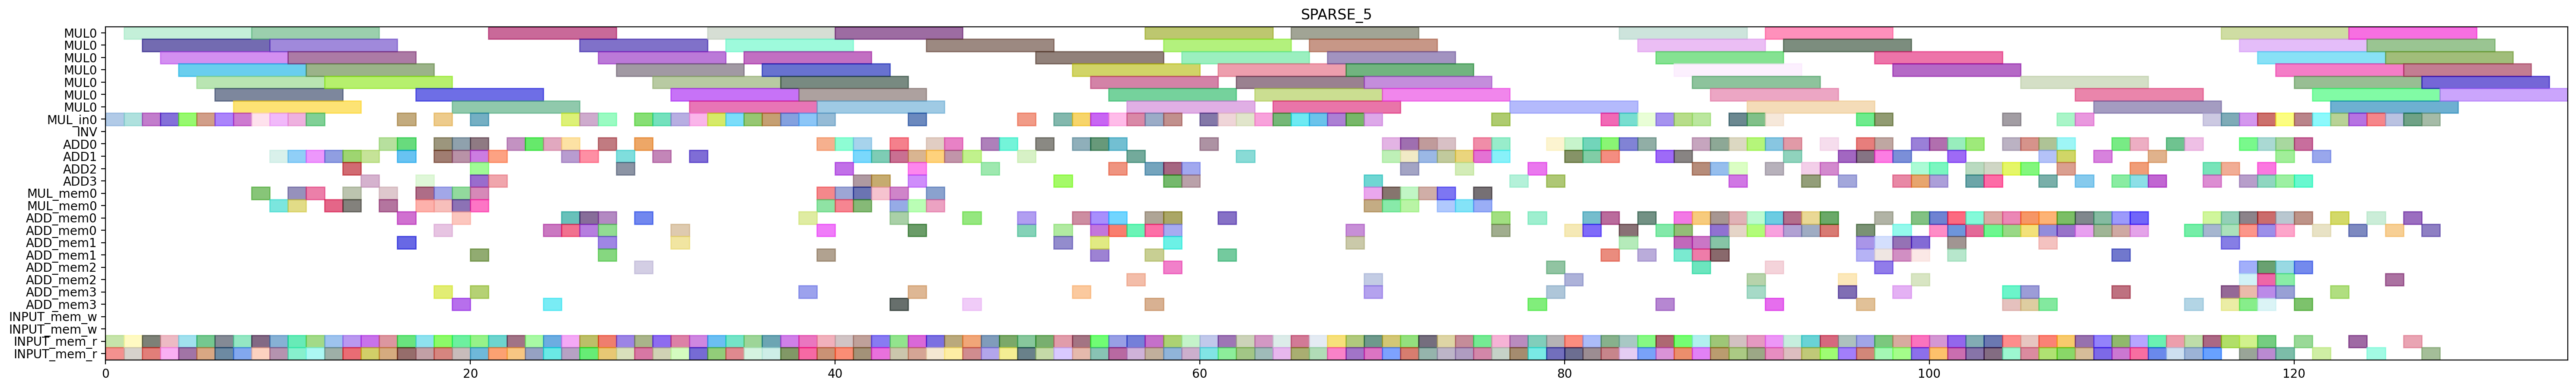

Recreate this plot in Python.
from pyschedule import Scenario, solvers, plotters, alt


def solve():
	horizon = 207
	S = Scenario("SPARSE_5", horizon=horizon)

	# resource
	MUL = S.Resources('MUL', num=1, size=7)
	MUL_in = S.Resources('MUL_in', num=1)
	INV = S.Resource('INV')
	ADD = S.Resources('ADD', num=4, periods=range(1, horizon))
	MUL_mem = S.Resources('MUL_mem', num=1, size=2)
	ADD_mem = S.Resources('ADD_mem', num=4, size=2)
	INPUT_mem_w = S.Resource('INPUT_mem_w', size=2)
	INPUT_mem_r = S.Resource('INPUT_mem_r', size=2)

	# result of previous scheduling
	t2_t1_t1_in = S.Task('t2_t1_t1_in', length=1, delay_cost=1)
	S += t2_t1_t1_in >= 0
	t2_t1_t1_in += MUL_in[0]

	t2_t1_t1_mem0 = S.Task('t2_t1_t1_mem0', length=1, delay_cost=1)
	S += t2_t1_t1_mem0 >= 0
	t2_t1_t1_mem0 += INPUT_mem_r

	t2_t1_t1_mem1 = S.Task('t2_t1_t1_mem1', length=1, delay_cost=1)
	S += t2_t1_t1_mem1 >= 0
	t2_t1_t1_mem1 += INPUT_mem_r

	t1_t0_t1_in = S.Task('t1_t0_t1_in', length=1, delay_cost=1)
	S += t1_t0_t1_in >= 1
	t1_t0_t1_in += MUL_in[0]

	t1_t0_t1_mem0 = S.Task('t1_t0_t1_mem0', length=1, delay_cost=1)
	S += t1_t0_t1_mem0 >= 1
	t1_t0_t1_mem0 += INPUT_mem_r

	t1_t0_t1_mem1 = S.Task('t1_t0_t1_mem1', length=1, delay_cost=1)
	S += t1_t0_t1_mem1 >= 1
	t1_t0_t1_mem1 += INPUT_mem_r

	t2_t1_t1 = S.Task('t2_t1_t1', length=7, delay_cost=1)
	S += t2_t1_t1 >= 1
	t2_t1_t1 += MUL[0]

	t1_t0_t0_in = S.Task('t1_t0_t0_in', length=1, delay_cost=1)
	S += t1_t0_t0_in >= 2
	t1_t0_t0_in += MUL_in[0]

	t1_t0_t0_mem0 = S.Task('t1_t0_t0_mem0', length=1, delay_cost=1)
	S += t1_t0_t0_mem0 >= 2
	t1_t0_t0_mem0 += INPUT_mem_r

	t1_t0_t0_mem1 = S.Task('t1_t0_t0_mem1', length=1, delay_cost=1)
	S += t1_t0_t0_mem1 >= 2
	t1_t0_t0_mem1 += INPUT_mem_r

	t1_t0_t1 = S.Task('t1_t0_t1', length=7, delay_cost=1)
	S += t1_t0_t1 >= 2
	t1_t0_t1 += MUL[0]

	t1_t0_t0 = S.Task('t1_t0_t0', length=7, delay_cost=1)
	S += t1_t0_t0 >= 3
	t1_t0_t0 += MUL[0]

	t2_t0_t1_in = S.Task('t2_t0_t1_in', length=1, delay_cost=1)
	S += t2_t0_t1_in >= 3
	t2_t0_t1_in += MUL_in[0]

	t2_t0_t1_mem0 = S.Task('t2_t0_t1_mem0', length=1, delay_cost=1)
	S += t2_t0_t1_mem0 >= 3
	t2_t0_t1_mem0 += INPUT_mem_r

	t2_t0_t1_mem1 = S.Task('t2_t0_t1_mem1', length=1, delay_cost=1)
	S += t2_t0_t1_mem1 >= 3
	t2_t0_t1_mem1 += INPUT_mem_r

	t1_t1_t1_in = S.Task('t1_t1_t1_in', length=1, delay_cost=1)
	S += t1_t1_t1_in >= 4
	t1_t1_t1_in += MUL_in[0]

	t1_t1_t1_mem0 = S.Task('t1_t1_t1_mem0', length=1, delay_cost=1)
	S += t1_t1_t1_mem0 >= 4
	t1_t1_t1_mem0 += INPUT_mem_r

	t1_t1_t1_mem1 = S.Task('t1_t1_t1_mem1', length=1, delay_cost=1)
	S += t1_t1_t1_mem1 >= 4
	t1_t1_t1_mem1 += INPUT_mem_r

	t2_t0_t1 = S.Task('t2_t0_t1', length=7, delay_cost=1)
	S += t2_t0_t1 >= 4
	t2_t0_t1 += MUL[0]

	t1_t1_t0_in = S.Task('t1_t1_t0_in', length=1, delay_cost=1)
	S += t1_t1_t0_in >= 5
	t1_t1_t0_in += MUL_in[0]

	t1_t1_t0_mem0 = S.Task('t1_t1_t0_mem0', length=1, delay_cost=1)
	S += t1_t1_t0_mem0 >= 5
	t1_t1_t0_mem0 += INPUT_mem_r

	t1_t1_t0_mem1 = S.Task('t1_t1_t0_mem1', length=1, delay_cost=1)
	S += t1_t1_t0_mem1 >= 5
	t1_t1_t0_mem1 += INPUT_mem_r

	t1_t1_t1 = S.Task('t1_t1_t1', length=7, delay_cost=1)
	S += t1_t1_t1 >= 5
	t1_t1_t1 += MUL[0]

	t0_t1_t0_in = S.Task('t0_t1_t0_in', length=1, delay_cost=1)
	S += t0_t1_t0_in >= 6
	t0_t1_t0_in += MUL_in[0]

	t0_t1_t0_mem0 = S.Task('t0_t1_t0_mem0', length=1, delay_cost=1)
	S += t0_t1_t0_mem0 >= 6
	t0_t1_t0_mem0 += INPUT_mem_r

	t0_t1_t0_mem1 = S.Task('t0_t1_t0_mem1', length=1, delay_cost=1)
	S += t0_t1_t0_mem1 >= 6
	t0_t1_t0_mem1 += INPUT_mem_r

	t1_t1_t0 = S.Task('t1_t1_t0', length=7, delay_cost=1)
	S += t1_t1_t0 >= 6
	t1_t1_t0 += MUL[0]

	t0_t1_t0 = S.Task('t0_t1_t0', length=7, delay_cost=1)
	S += t0_t1_t0 >= 7
	t0_t1_t0 += MUL[0]

	t2_t0_t0_in = S.Task('t2_t0_t0_in', length=1, delay_cost=1)
	S += t2_t0_t0_in >= 7
	t2_t0_t0_in += MUL_in[0]

	t2_t0_t0_mem0 = S.Task('t2_t0_t0_mem0', length=1, delay_cost=1)
	S += t2_t0_t0_mem0 >= 7
	t2_t0_t0_mem0 += INPUT_mem_r

	t2_t0_t0_mem1 = S.Task('t2_t0_t0_mem1', length=1, delay_cost=1)
	S += t2_t0_t0_mem1 >= 7
	t2_t0_t0_mem1 += INPUT_mem_r

	t0_t0_t0_in = S.Task('t0_t0_t0_in', length=1, delay_cost=1)
	S += t0_t0_t0_in >= 8
	t0_t0_t0_in += MUL_in[0]

	t0_t0_t0_mem0 = S.Task('t0_t0_t0_mem0', length=1, delay_cost=1)
	S += t0_t0_t0_mem0 >= 8
	t0_t0_t0_mem0 += INPUT_mem_r

	t0_t0_t0_mem1 = S.Task('t0_t0_t0_mem1', length=1, delay_cost=1)
	S += t0_t0_t0_mem1 >= 8
	t0_t0_t0_mem1 += INPUT_mem_r

	t2_t0_t0 = S.Task('t2_t0_t0', length=7, delay_cost=1)
	S += t2_t0_t0 >= 8
	t2_t0_t0 += MUL[0]

	t2_t1_s00_mem0 = S.Task('t2_t1_s00_mem0', length=1, delay_cost=1)
	S += t2_t1_s00_mem0 >= 8
	t2_t1_s00_mem0 += MUL_mem[0]

	t0_t0_t0 = S.Task('t0_t0_t0', length=7, delay_cost=1)
	S += t0_t0_t0 >= 9
	t0_t0_t0 += MUL[0]

	t1_t0_s00_mem0 = S.Task('t1_t0_s00_mem0', length=1, delay_cost=1)
	S += t1_t0_s00_mem0 >= 9
	t1_t0_s00_mem0 += MUL_mem[0]

	t2_t1_s00 = S.Task('t2_t1_s00', length=1, delay_cost=1)
	S += t2_t1_s00 >= 9
	t2_t1_s00 += ADD[1]

	t2_t1_t0_in = S.Task('t2_t1_t0_in', length=1, delay_cost=1)
	S += t2_t1_t0_in >= 9
	t2_t1_t0_in += MUL_in[0]

	t2_t1_t0_mem0 = S.Task('t2_t1_t0_mem0', length=1, delay_cost=1)
	S += t2_t1_t0_mem0 >= 9
	t2_t1_t0_mem0 += INPUT_mem_r

	t2_t1_t0_mem1 = S.Task('t2_t1_t0_mem1', length=1, delay_cost=1)
	S += t2_t1_t0_mem1 >= 9
	t2_t1_t0_mem1 += INPUT_mem_r

	t0_t1_t1_in = S.Task('t0_t1_t1_in', length=1, delay_cost=1)
	S += t0_t1_t1_in >= 10
	t0_t1_t1_in += MUL_in[0]

	t0_t1_t1_mem0 = S.Task('t0_t1_t1_mem0', length=1, delay_cost=1)
	S += t0_t1_t1_mem0 >= 10
	t0_t1_t1_mem0 += INPUT_mem_r

	t0_t1_t1_mem1 = S.Task('t0_t1_t1_mem1', length=1, delay_cost=1)
	S += t0_t1_t1_mem1 >= 10
	t0_t1_t1_mem1 += INPUT_mem_r

	t1_t0_s00 = S.Task('t1_t0_s00', length=1, delay_cost=1)
	S += t1_t0_s00 >= 10
	t1_t0_s00 += ADD[1]

	t1_t0_t5_mem0 = S.Task('t1_t0_t5_mem0', length=1, delay_cost=1)
	S += t1_t0_t5_mem0 >= 10
	t1_t0_t5_mem0 += MUL_mem[0]

	t1_t0_t5_mem1 = S.Task('t1_t0_t5_mem1', length=1, delay_cost=1)
	S += t1_t0_t5_mem1 >= 10
	t1_t0_t5_mem1 += MUL_mem[0]

	t2_t1_t0 = S.Task('t2_t1_t0', length=7, delay_cost=1)
	S += t2_t1_t0 >= 10
	t2_t1_t0 += MUL[0]

	t0_t0_t1_in = S.Task('t0_t0_t1_in', length=1, delay_cost=1)
	S += t0_t0_t1_in >= 11
	t0_t0_t1_in += MUL_in[0]

	t0_t0_t1_mem0 = S.Task('t0_t0_t1_mem0', length=1, delay_cost=1)
	S += t0_t0_t1_mem0 >= 11
	t0_t0_t1_mem0 += INPUT_mem_r

	t0_t0_t1_mem1 = S.Task('t0_t0_t1_mem1', length=1, delay_cost=1)
	S += t0_t0_t1_mem1 >= 11
	t0_t0_t1_mem1 += INPUT_mem_r

	t0_t1_t1 = S.Task('t0_t1_t1', length=7, delay_cost=1)
	S += t0_t1_t1 >= 11
	t0_t1_t1 += MUL[0]

	t1_t0_t5 = S.Task('t1_t0_t5', length=1, delay_cost=1)
	S += t1_t0_t5 >= 11
	t1_t0_t5 += ADD[1]

	t2_t0_s00_mem0 = S.Task('t2_t0_s00_mem0', length=1, delay_cost=1)
	S += t2_t0_s00_mem0 >= 11
	t2_t0_s00_mem0 += MUL_mem[0]

	t0_t0_t1 = S.Task('t0_t0_t1', length=7, delay_cost=1)
	S += t0_t0_t1 >= 12
	t0_t0_t1 += MUL[0]

	t0_t0_t2_mem0 = S.Task('t0_t0_t2_mem0', length=1, delay_cost=1)
	S += t0_t0_t2_mem0 >= 12
	t0_t0_t2_mem0 += INPUT_mem_r

	t0_t0_t2_mem1 = S.Task('t0_t0_t2_mem1', length=1, delay_cost=1)
	S += t0_t0_t2_mem1 >= 12
	t0_t0_t2_mem1 += INPUT_mem_r

	t1_t1_s00_mem0 = S.Task('t1_t1_s00_mem0', length=1, delay_cost=1)
	S += t1_t1_s00_mem0 >= 12
	t1_t1_s00_mem0 += MUL_mem[0]

	t2_t0_s00 = S.Task('t2_t0_s00', length=1, delay_cost=1)
	S += t2_t0_s00 >= 12
	t2_t0_s00 += ADD[1]

	t0_t0_t2 = S.Task('t0_t0_t2', length=1, delay_cost=1)
	S += t0_t0_t2 >= 13
	t0_t0_t2 += ADD[1]

	t1_t1_s00 = S.Task('t1_t1_s00', length=1, delay_cost=1)
	S += t1_t1_s00 >= 13
	t1_t1_s00 += ADD[2]

	t1_t1_t5_mem0 = S.Task('t1_t1_t5_mem0', length=1, delay_cost=1)
	S += t1_t1_t5_mem0 >= 13
	t1_t1_t5_mem0 += MUL_mem[0]

	t1_t1_t5_mem1 = S.Task('t1_t1_t5_mem1', length=1, delay_cost=1)
	S += t1_t1_t5_mem1 >= 13
	t1_t1_t5_mem1 += MUL_mem[0]

	t2_t0_t2_mem0 = S.Task('t2_t0_t2_mem0', length=1, delay_cost=1)
	S += t2_t0_t2_mem0 >= 13
	t2_t0_t2_mem0 += INPUT_mem_r

	t2_t0_t2_mem1 = S.Task('t2_t0_t2_mem1', length=1, delay_cost=1)
	S += t2_t0_t2_mem1 >= 13
	t2_t0_t2_mem1 += INPUT_mem_r

	t0_t0_t3_mem0 = S.Task('t0_t0_t3_mem0', length=1, delay_cost=1)
	S += t0_t0_t3_mem0 >= 14
	t0_t0_t3_mem0 += INPUT_mem_r

	t0_t0_t3_mem1 = S.Task('t0_t0_t3_mem1', length=1, delay_cost=1)
	S += t0_t0_t3_mem1 >= 14
	t0_t0_t3_mem1 += INPUT_mem_r

	t1_t1_t5 = S.Task('t1_t1_t5', length=1, delay_cost=1)
	S += t1_t1_t5 >= 14
	t1_t1_t5 += ADD[1]

	t2_t0_t2 = S.Task('t2_t0_t2', length=1, delay_cost=1)
	S += t2_t0_t2 >= 14
	t2_t0_t2 += ADD[3]

	t0_t0_t3 = S.Task('t0_t0_t3', length=1, delay_cost=1)
	S += t0_t0_t3 >= 15
	t0_t0_t3 += ADD[0]

	t1_t30_mem0 = S.Task('t1_t30_mem0', length=1, delay_cost=1)
	S += t1_t30_mem0 >= 15
	t1_t30_mem0 += INPUT_mem_r

	t1_t30_mem1 = S.Task('t1_t30_mem1', length=1, delay_cost=1)
	S += t1_t30_mem1 >= 15
	t1_t30_mem1 += INPUT_mem_r

	t2_t0_t5_mem0 = S.Task('t2_t0_t5_mem0', length=1, delay_cost=1)
	S += t2_t0_t5_mem0 >= 15
	t2_t0_t5_mem0 += MUL_mem[0]

	t2_t0_t5_mem1 = S.Task('t2_t0_t5_mem1', length=1, delay_cost=1)
	S += t2_t0_t5_mem1 >= 15
	t2_t0_t5_mem1 += MUL_mem[0]

	t0_t0_t4_in = S.Task('t0_t0_t4_in', length=1, delay_cost=1)
	S += t0_t0_t4_in >= 16
	t0_t0_t4_in += MUL_in[0]

	t0_t0_t4_mem0 = S.Task('t0_t0_t4_mem0', length=1, delay_cost=1)
	S += t0_t0_t4_mem0 >= 16
	t0_t0_t4_mem0 += ADD_mem[1]

	t0_t0_t4_mem1 = S.Task('t0_t0_t4_mem1', length=1, delay_cost=1)
	S += t0_t0_t4_mem1 >= 16
	t0_t0_t4_mem1 += ADD_mem[0]

	t1_t20_mem0 = S.Task('t1_t20_mem0', length=1, delay_cost=1)
	S += t1_t20_mem0 >= 16
	t1_t20_mem0 += INPUT_mem_r

	t1_t20_mem1 = S.Task('t1_t20_mem1', length=1, delay_cost=1)
	S += t1_t20_mem1 >= 16
	t1_t20_mem1 += INPUT_mem_r

	t1_t30 = S.Task('t1_t30', length=1, delay_cost=1)
	S += t1_t30 >= 16
	t1_t30 += ADD[0]

	t2_t0_t5 = S.Task('t2_t0_t5', length=1, delay_cost=1)
	S += t2_t0_t5 >= 16
	t2_t0_t5 += ADD[1]

	t0_t0_t4 = S.Task('t0_t0_t4', length=7, delay_cost=1)
	S += t0_t0_t4 >= 17
	t0_t0_t4 += MUL[0]

	t1_t20 = S.Task('t1_t20', length=1, delay_cost=1)
	S += t1_t20 >= 17
	t1_t20 += ADD[3]

	t1_t21_mem0 = S.Task('t1_t21_mem0', length=1, delay_cost=1)
	S += t1_t21_mem0 >= 17
	t1_t21_mem0 += INPUT_mem_r

	t1_t21_mem1 = S.Task('t1_t21_mem1', length=1, delay_cost=1)
	S += t1_t21_mem1 >= 17
	t1_t21_mem1 += INPUT_mem_r

	t2_t1_t5_mem0 = S.Task('t2_t1_t5_mem0', length=1, delay_cost=1)
	S += t2_t1_t5_mem0 >= 17
	t2_t1_t5_mem0 += MUL_mem[0]

	t2_t1_t5_mem1 = S.Task('t2_t1_t5_mem1', length=1, delay_cost=1)
	S += t2_t1_t5_mem1 >= 17
	t2_t1_t5_mem1 += MUL_mem[0]

	t0_t1_t5_mem0 = S.Task('t0_t1_t5_mem0', length=1, delay_cost=1)
	S += t0_t1_t5_mem0 >= 18
	t0_t1_t5_mem0 += MUL_mem[0]

	t0_t1_t5_mem1 = S.Task('t0_t1_t5_mem1', length=1, delay_cost=1)
	S += t0_t1_t5_mem1 >= 18
	t0_t1_t5_mem1 += MUL_mem[0]

	t1_t21 = S.Task('t1_t21', length=1, delay_cost=1)
	S += t1_t21 >= 18
	t1_t21 += ADD[0]

	t1_t4_t0_in = S.Task('t1_t4_t0_in', length=1, delay_cost=1)
	S += t1_t4_t0_in >= 18
	t1_t4_t0_in += MUL_in[0]

	t1_t4_t0_mem0 = S.Task('t1_t4_t0_mem0', length=1, delay_cost=1)
	S += t1_t4_t0_mem0 >= 18
	t1_t4_t0_mem0 += ADD_mem[3]

	t1_t4_t0_mem1 = S.Task('t1_t4_t0_mem1', length=1, delay_cost=1)
	S += t1_t4_t0_mem1 >= 18
	t1_t4_t0_mem1 += ADD_mem[0]

	t2_t0_t3_mem0 = S.Task('t2_t0_t3_mem0', length=1, delay_cost=1)
	S += t2_t0_t3_mem0 >= 18
	t2_t0_t3_mem0 += INPUT_mem_r

	t2_t0_t3_mem1 = S.Task('t2_t0_t3_mem1', length=1, delay_cost=1)
	S += t2_t0_t3_mem1 >= 18
	t2_t0_t3_mem1 += INPUT_mem_r

	t2_t1_t5 = S.Task('t2_t1_t5', length=1, delay_cost=1)
	S += t2_t1_t5 >= 18
	t2_t1_t5 += ADD[1]

	t0_t0_s00_mem0 = S.Task('t0_t0_s00_mem0', length=1, delay_cost=1)
	S += t0_t0_s00_mem0 >= 19
	t0_t0_s00_mem0 += MUL_mem[0]

	t0_t1_s00_mem0 = S.Task('t0_t1_s00_mem0', length=1, delay_cost=1)
	S += t0_t1_s00_mem0 >= 19
	t0_t1_s00_mem0 += MUL_mem[0]

	t0_t1_t5 = S.Task('t0_t1_t5', length=1, delay_cost=1)
	S += t0_t1_t5 >= 19
	t0_t1_t5 += ADD[0]

	t0_t21_mem0 = S.Task('t0_t21_mem0', length=1, delay_cost=1)
	S += t0_t21_mem0 >= 19
	t0_t21_mem0 += INPUT_mem_r

	t0_t21_mem1 = S.Task('t0_t21_mem1', length=1, delay_cost=1)
	S += t0_t21_mem1 >= 19
	t0_t21_mem1 += INPUT_mem_r

	t1_t4_t0 = S.Task('t1_t4_t0', length=7, delay_cost=1)
	S += t1_t4_t0 >= 19
	t1_t4_t0 += MUL[0]

	t1_t4_t2_mem0 = S.Task('t1_t4_t2_mem0', length=1, delay_cost=1)
	S += t1_t4_t2_mem0 >= 19
	t1_t4_t2_mem0 += ADD_mem[3]

	t1_t4_t2_mem1 = S.Task('t1_t4_t2_mem1', length=1, delay_cost=1)
	S += t1_t4_t2_mem1 >= 19
	t1_t4_t2_mem1 += ADD_mem[0]

	t2_t0_t3 = S.Task('t2_t0_t3', length=1, delay_cost=1)
	S += t2_t0_t3 >= 19
	t2_t0_t3 += ADD[1]

	t0_t0_s00 = S.Task('t0_t0_s00', length=1, delay_cost=1)
	S += t0_t0_s00 >= 20
	t0_t0_s00 += ADD[1]

	t0_t0_t5_mem0 = S.Task('t0_t0_t5_mem0', length=1, delay_cost=1)
	S += t0_t0_t5_mem0 >= 20
	t0_t0_t5_mem0 += MUL_mem[0]

	t0_t0_t5_mem1 = S.Task('t0_t0_t5_mem1', length=1, delay_cost=1)
	S += t0_t0_t5_mem1 >= 20
	t0_t0_t5_mem1 += MUL_mem[0]

	t0_t1_s00 = S.Task('t0_t1_s00', length=1, delay_cost=1)
	S += t0_t1_s00 >= 20
	t0_t1_s00 += ADD[0]

	t0_t21 = S.Task('t0_t21', length=1, delay_cost=1)
	S += t0_t21 >= 20
	t0_t21 += ADD[3]

	t1_t1_t3_mem0 = S.Task('t1_t1_t3_mem0', length=1, delay_cost=1)
	S += t1_t1_t3_mem0 >= 20
	t1_t1_t3_mem0 += INPUT_mem_r

	t1_t1_t3_mem1 = S.Task('t1_t1_t3_mem1', length=1, delay_cost=1)
	S += t1_t1_t3_mem1 >= 20
	t1_t1_t3_mem1 += INPUT_mem_r

	t1_t4_t2 = S.Task('t1_t4_t2', length=1, delay_cost=1)
	S += t1_t4_t2 >= 20
	t1_t4_t2 += ADD[2]

	t2_t0_t4_in = S.Task('t2_t0_t4_in', length=1, delay_cost=1)
	S += t2_t0_t4_in >= 20
	t2_t0_t4_in += MUL_in[0]

	t2_t0_t4_mem0 = S.Task('t2_t0_t4_mem0', length=1, delay_cost=1)
	S += t2_t0_t4_mem0 >= 20
	t2_t0_t4_mem0 += ADD_mem[3]

	t2_t0_t4_mem1 = S.Task('t2_t0_t4_mem1', length=1, delay_cost=1)
	S += t2_t0_t4_mem1 >= 20
	t2_t0_t4_mem1 += ADD_mem[1]

	t0_t0_t5 = S.Task('t0_t0_t5', length=1, delay_cost=1)
	S += t0_t0_t5 >= 21
	t0_t0_t5 += ADD[3]

	t0_t1_t2_mem0 = S.Task('t0_t1_t2_mem0', length=1, delay_cost=1)
	S += t0_t1_t2_mem0 >= 21
	t0_t1_t2_mem0 += INPUT_mem_r

	t0_t1_t2_mem1 = S.Task('t0_t1_t2_mem1', length=1, delay_cost=1)
	S += t0_t1_t2_mem1 >= 21
	t0_t1_t2_mem1 += INPUT_mem_r

	t1_t1_t3 = S.Task('t1_t1_t3', length=1, delay_cost=1)
	S += t1_t1_t3 >= 21
	t1_t1_t3 += ADD[1]

	t2_t0_t4 = S.Task('t2_t0_t4', length=7, delay_cost=1)
	S += t2_t0_t4 >= 21
	t2_t0_t4 += MUL[0]

	t0_t1_t2 = S.Task('t0_t1_t2', length=1, delay_cost=1)
	S += t0_t1_t2 >= 22
	t0_t1_t2 += ADD[0]

	t0_t20_mem0 = S.Task('t0_t20_mem0', length=1, delay_cost=1)
	S += t0_t20_mem0 >= 22
	t0_t20_mem0 += INPUT_mem_r

	t0_t20_mem1 = S.Task('t0_t20_mem1', length=1, delay_cost=1)
	S += t0_t20_mem1 >= 22
	t0_t20_mem1 += INPUT_mem_r

	t0_t20 = S.Task('t0_t20', length=1, delay_cost=1)
	S += t0_t20 >= 23
	t0_t20 += ADD[0]

	t1_t31_mem0 = S.Task('t1_t31_mem0', length=1, delay_cost=1)
	S += t1_t31_mem0 >= 23
	t1_t31_mem0 += INPUT_mem_r

	t1_t31_mem1 = S.Task('t1_t31_mem1', length=1, delay_cost=1)
	S += t1_t31_mem1 >= 23
	t1_t31_mem1 += INPUT_mem_r

	t0_t1_t3_mem0 = S.Task('t0_t1_t3_mem0', length=1, delay_cost=1)
	S += t0_t1_t3_mem0 >= 24
	t0_t1_t3_mem0 += INPUT_mem_r

	t0_t1_t3_mem1 = S.Task('t0_t1_t3_mem1', length=1, delay_cost=1)
	S += t0_t1_t3_mem1 >= 24
	t0_t1_t3_mem1 += INPUT_mem_r

	t0_t4_t2_mem0 = S.Task('t0_t4_t2_mem0', length=1, delay_cost=1)
	S += t0_t4_t2_mem0 >= 24
	t0_t4_t2_mem0 += ADD_mem[0]

	t0_t4_t2_mem1 = S.Task('t0_t4_t2_mem1', length=1, delay_cost=1)
	S += t0_t4_t2_mem1 >= 24
	t0_t4_t2_mem1 += ADD_mem[3]

	t1_t31 = S.Task('t1_t31', length=1, delay_cost=1)
	S += t1_t31 >= 24
	t1_t31 += ADD[0]

	t0_t1_t3 = S.Task('t0_t1_t3', length=1, delay_cost=1)
	S += t0_t1_t3 >= 25
	t0_t1_t3 += ADD[0]

	t0_t4_t2 = S.Task('t0_t4_t2', length=1, delay_cost=1)
	S += t0_t4_t2 >= 25
	t0_t4_t2 += ADD[1]

	t1_t1_t2_mem0 = S.Task('t1_t1_t2_mem0', length=1, delay_cost=1)
	S += t1_t1_t2_mem0 >= 25
	t1_t1_t2_mem0 += INPUT_mem_r

	t1_t1_t2_mem1 = S.Task('t1_t1_t2_mem1', length=1, delay_cost=1)
	S += t1_t1_t2_mem1 >= 25
	t1_t1_t2_mem1 += INPUT_mem_r

	t1_t4_t1_in = S.Task('t1_t4_t1_in', length=1, delay_cost=1)
	S += t1_t4_t1_in >= 25
	t1_t4_t1_in += MUL_in[0]

	t1_t4_t1_mem0 = S.Task('t1_t4_t1_mem0', length=1, delay_cost=1)
	S += t1_t4_t1_mem0 >= 25
	t1_t4_t1_mem0 += ADD_mem[0]

	t1_t4_t1_mem1 = S.Task('t1_t4_t1_mem1', length=1, delay_cost=1)
	S += t1_t4_t1_mem1 >= 25
	t1_t4_t1_mem1 += ADD_mem[0]

	t0_t1_t4_in = S.Task('t0_t1_t4_in', length=1, delay_cost=1)
	S += t0_t1_t4_in >= 26
	t0_t1_t4_in += MUL_in[0]

	t0_t1_t4_mem0 = S.Task('t0_t1_t4_mem0', length=1, delay_cost=1)
	S += t0_t1_t4_mem0 >= 26
	t0_t1_t4_mem0 += ADD_mem[0]

	t0_t1_t4_mem1 = S.Task('t0_t1_t4_mem1', length=1, delay_cost=1)
	S += t0_t1_t4_mem1 >= 26
	t0_t1_t4_mem1 += ADD_mem[0]

	t1_t0_t3_mem0 = S.Task('t1_t0_t3_mem0', length=1, delay_cost=1)
	S += t1_t0_t3_mem0 >= 26
	t1_t0_t3_mem0 += INPUT_mem_r

	t1_t0_t3_mem1 = S.Task('t1_t0_t3_mem1', length=1, delay_cost=1)
	S += t1_t0_t3_mem1 >= 26
	t1_t0_t3_mem1 += INPUT_mem_r

	t1_t1_t2 = S.Task('t1_t1_t2', length=1, delay_cost=1)
	S += t1_t1_t2 >= 26
	t1_t1_t2 += ADD[1]

	t1_t4_t1 = S.Task('t1_t4_t1', length=7, delay_cost=1)
	S += t1_t4_t1 >= 26
	t1_t4_t1 += MUL[0]

	t0_t1_t4 = S.Task('t0_t1_t4', length=7, delay_cost=1)
	S += t0_t1_t4 >= 27
	t0_t1_t4 += MUL[0]

	t1_t0_t2_mem0 = S.Task('t1_t0_t2_mem0', length=1, delay_cost=1)
	S += t1_t0_t2_mem0 >= 27
	t1_t0_t2_mem0 += INPUT_mem_r

	t1_t0_t2_mem1 = S.Task('t1_t0_t2_mem1', length=1, delay_cost=1)
	S += t1_t0_t2_mem1 >= 27
	t1_t0_t2_mem1 += INPUT_mem_r

	t1_t0_t3 = S.Task('t1_t0_t3', length=1, delay_cost=1)
	S += t1_t0_t3 >= 27
	t1_t0_t3 += ADD[0]

	t1_t1_t4_in = S.Task('t1_t1_t4_in', length=1, delay_cost=1)
	S += t1_t1_t4_in >= 27
	t1_t1_t4_in += MUL_in[0]

	t1_t1_t4_mem0 = S.Task('t1_t1_t4_mem0', length=1, delay_cost=1)
	S += t1_t1_t4_mem0 >= 27
	t1_t1_t4_mem0 += ADD_mem[1]

	t1_t1_t4_mem1 = S.Task('t1_t1_t4_mem1', length=1, delay_cost=1)
	S += t1_t1_t4_mem1 >= 27
	t1_t1_t4_mem1 += ADD_mem[1]

	t1_t4_t3_mem0 = S.Task('t1_t4_t3_mem0', length=1, delay_cost=1)
	S += t1_t4_t3_mem0 >= 27
	t1_t4_t3_mem0 += ADD_mem[0]

	t1_t4_t3_mem1 = S.Task('t1_t4_t3_mem1', length=1, delay_cost=1)
	S += t1_t4_t3_mem1 >= 27
	t1_t4_t3_mem1 += ADD_mem[0]

	t0_t31_mem0 = S.Task('t0_t31_mem0', length=1, delay_cost=1)
	S += t0_t31_mem0 >= 28
	t0_t31_mem0 += INPUT_mem_r

	t0_t31_mem1 = S.Task('t0_t31_mem1', length=1, delay_cost=1)
	S += t0_t31_mem1 >= 28
	t0_t31_mem1 += INPUT_mem_r

	t1_t0_t2 = S.Task('t1_t0_t2', length=1, delay_cost=1)
	S += t1_t0_t2 >= 28
	t1_t0_t2 += ADD[2]

	t1_t1_t4 = S.Task('t1_t1_t4', length=7, delay_cost=1)
	S += t1_t1_t4 >= 28
	t1_t1_t4 += MUL[0]

	t1_t4_t3 = S.Task('t1_t4_t3', length=1, delay_cost=1)
	S += t1_t4_t3 >= 28
	t1_t4_t3 += ADD[1]

	t0_t30_mem0 = S.Task('t0_t30_mem0', length=1, delay_cost=1)
	S += t0_t30_mem0 >= 29
	t0_t30_mem0 += INPUT_mem_r

	t0_t30_mem1 = S.Task('t0_t30_mem1', length=1, delay_cost=1)
	S += t0_t30_mem1 >= 29
	t0_t30_mem1 += INPUT_mem_r

	t0_t31 = S.Task('t0_t31', length=1, delay_cost=1)
	S += t0_t31 >= 29
	t0_t31 += ADD[0]

	t1_t0_t4_in = S.Task('t1_t0_t4_in', length=1, delay_cost=1)
	S += t1_t0_t4_in >= 29
	t1_t0_t4_in += MUL_in[0]

	t1_t0_t4_mem0 = S.Task('t1_t0_t4_mem0', length=1, delay_cost=1)
	S += t1_t0_t4_mem0 >= 29
	t1_t0_t4_mem0 += ADD_mem[2]

	t1_t0_t4_mem1 = S.Task('t1_t0_t4_mem1', length=1, delay_cost=1)
	S += t1_t0_t4_mem1 >= 29
	t1_t0_t4_mem1 += ADD_mem[0]

	t0_t30 = S.Task('t0_t30', length=1, delay_cost=1)
	S += t0_t30 >= 30
	t0_t30 += ADD[1]

	t1_t0_t4 = S.Task('t1_t0_t4', length=7, delay_cost=1)
	S += t1_t0_t4 >= 30
	t1_t0_t4 += MUL[0]

	t4_t1_t1_t0_in = S.Task('t4_t1_t1_t0_in', length=1, delay_cost=1)
	S += t4_t1_t1_t0_in >= 30
	t4_t1_t1_t0_in += MUL_in[0]

	t4_t1_t1_t0_mem0 = S.Task('t4_t1_t1_t0_mem0', length=1, delay_cost=1)
	S += t4_t1_t1_t0_mem0 >= 30
	t4_t1_t1_t0_mem0 += INPUT_mem_r

	t4_t1_t1_t0_mem1 = S.Task('t4_t1_t1_t0_mem1', length=1, delay_cost=1)
	S += t4_t1_t1_t0_mem1 >= 30
	t4_t1_t1_t0_mem1 += INPUT_mem_r

	t0_t4_t3_mem0 = S.Task('t0_t4_t3_mem0', length=1, delay_cost=1)
	S += t0_t4_t3_mem0 >= 31
	t0_t4_t3_mem0 += ADD_mem[1]

	t0_t4_t3_mem1 = S.Task('t0_t4_t3_mem1', length=1, delay_cost=1)
	S += t0_t4_t3_mem1 >= 31
	t0_t4_t3_mem1 += ADD_mem[0]

	t4_t1_t1_t0 = S.Task('t4_t1_t1_t0', length=7, delay_cost=1)
	S += t4_t1_t1_t0 >= 31
	t4_t1_t1_t0 += MUL[0]

	t4_t1_t1_t1_in = S.Task('t4_t1_t1_t1_in', length=1, delay_cost=1)
	S += t4_t1_t1_t1_in >= 31
	t4_t1_t1_t1_in += MUL_in[0]

	t4_t1_t1_t1_mem0 = S.Task('t4_t1_t1_t1_mem0', length=1, delay_cost=1)
	S += t4_t1_t1_t1_mem0 >= 31
	t4_t1_t1_t1_mem0 += INPUT_mem_r

	t4_t1_t1_t1_mem1 = S.Task('t4_t1_t1_t1_mem1', length=1, delay_cost=1)
	S += t4_t1_t1_t1_mem1 >= 31
	t4_t1_t1_t1_mem1 += INPUT_mem_r

	t0_t4_t3 = S.Task('t0_t4_t3', length=1, delay_cost=1)
	S += t0_t4_t3 >= 32
	t0_t4_t3 += ADD[1]

	t4_t0_t1_t1_in = S.Task('t4_t0_t1_t1_in', length=1, delay_cost=1)
	S += t4_t0_t1_t1_in >= 32
	t4_t0_t1_t1_in += MUL_in[0]

	t4_t0_t1_t1_mem0 = S.Task('t4_t0_t1_t1_mem0', length=1, delay_cost=1)
	S += t4_t0_t1_t1_mem0 >= 32
	t4_t0_t1_t1_mem0 += INPUT_mem_r

	t4_t0_t1_t1_mem1 = S.Task('t4_t0_t1_t1_mem1', length=1, delay_cost=1)
	S += t4_t0_t1_t1_mem1 >= 32
	t4_t0_t1_t1_mem1 += INPUT_mem_r

	t4_t1_t1_t1 = S.Task('t4_t1_t1_t1', length=7, delay_cost=1)
	S += t4_t1_t1_t1 >= 32
	t4_t1_t1_t1 += MUL[0]

	t4_t0_t1_t0_in = S.Task('t4_t0_t1_t0_in', length=1, delay_cost=1)
	S += t4_t0_t1_t0_in >= 33
	t4_t0_t1_t0_in += MUL_in[0]

	t4_t0_t1_t0_mem0 = S.Task('t4_t0_t1_t0_mem0', length=1, delay_cost=1)
	S += t4_t0_t1_t0_mem0 >= 33
	t4_t0_t1_t0_mem0 += INPUT_mem_r

	t4_t0_t1_t0_mem1 = S.Task('t4_t0_t1_t0_mem1', length=1, delay_cost=1)
	S += t4_t0_t1_t0_mem1 >= 33
	t4_t0_t1_t0_mem1 += INPUT_mem_r

	t4_t0_t1_t1 = S.Task('t4_t0_t1_t1', length=7, delay_cost=1)
	S += t4_t0_t1_t1 >= 33
	t4_t0_t1_t1 += MUL[0]

	t4_t0_t1_t0 = S.Task('t4_t0_t1_t0', length=7, delay_cost=1)
	S += t4_t0_t1_t0 >= 34
	t4_t0_t1_t0 += MUL[0]

	t4_t1_t0_t1_in = S.Task('t4_t1_t0_t1_in', length=1, delay_cost=1)
	S += t4_t1_t0_t1_in >= 34
	t4_t1_t0_t1_in += MUL_in[0]

	t4_t1_t0_t1_mem0 = S.Task('t4_t1_t0_t1_mem0', length=1, delay_cost=1)
	S += t4_t1_t0_t1_mem0 >= 34
	t4_t1_t0_t1_mem0 += INPUT_mem_r

	t4_t1_t0_t1_mem1 = S.Task('t4_t1_t0_t1_mem1', length=1, delay_cost=1)
	S += t4_t1_t0_t1_mem1 >= 34
	t4_t1_t0_t1_mem1 += INPUT_mem_r

	t4_t1_t0_t0_in = S.Task('t4_t1_t0_t0_in', length=1, delay_cost=1)
	S += t4_t1_t0_t0_in >= 35
	t4_t1_t0_t0_in += MUL_in[0]

	t4_t1_t0_t0_mem0 = S.Task('t4_t1_t0_t0_mem0', length=1, delay_cost=1)
	S += t4_t1_t0_t0_mem0 >= 35
	t4_t1_t0_t0_mem0 += INPUT_mem_r

	t4_t1_t0_t0_mem1 = S.Task('t4_t1_t0_t0_mem1', length=1, delay_cost=1)
	S += t4_t1_t0_t0_mem1 >= 35
	t4_t1_t0_t0_mem1 += INPUT_mem_r

	t4_t1_t0_t1 = S.Task('t4_t1_t0_t1', length=7, delay_cost=1)
	S += t4_t1_t0_t1 >= 35
	t4_t1_t0_t1 += MUL[0]

	t4_t0_t0_t1_in = S.Task('t4_t0_t0_t1_in', length=1, delay_cost=1)
	S += t4_t0_t0_t1_in >= 36
	t4_t0_t0_t1_in += MUL_in[0]

	t4_t0_t0_t1_mem0 = S.Task('t4_t0_t0_t1_mem0', length=1, delay_cost=1)
	S += t4_t0_t0_t1_mem0 >= 36
	t4_t0_t0_t1_mem0 += INPUT_mem_r

	t4_t0_t0_t1_mem1 = S.Task('t4_t0_t0_t1_mem1', length=1, delay_cost=1)
	S += t4_t0_t0_t1_mem1 >= 36
	t4_t0_t0_t1_mem1 += INPUT_mem_r

	t4_t1_t0_t0 = S.Task('t4_t1_t0_t0', length=7, delay_cost=1)
	S += t4_t1_t0_t0 >= 36
	t4_t1_t0_t0 += MUL[0]

	t4_t0_t0_t0_in = S.Task('t4_t0_t0_t0_in', length=1, delay_cost=1)
	S += t4_t0_t0_t0_in >= 37
	t4_t0_t0_t0_in += MUL_in[0]

	t4_t0_t0_t0_mem0 = S.Task('t4_t0_t0_t0_mem0', length=1, delay_cost=1)
	S += t4_t0_t0_t0_mem0 >= 37
	t4_t0_t0_t0_mem0 += INPUT_mem_r

	t4_t0_t0_t0_mem1 = S.Task('t4_t0_t0_t0_mem1', length=1, delay_cost=1)
	S += t4_t0_t0_t0_mem1 >= 37
	t4_t0_t0_t0_mem1 += INPUT_mem_r

	t4_t0_t0_t1 = S.Task('t4_t0_t0_t1', length=7, delay_cost=1)
	S += t4_t0_t0_t1 >= 37
	t4_t0_t0_t1 += MUL[0]

	t0_t4_t1_in = S.Task('t0_t4_t1_in', length=1, delay_cost=1)
	S += t0_t4_t1_in >= 38
	t0_t4_t1_in += MUL_in[0]

	t0_t4_t1_mem0 = S.Task('t0_t4_t1_mem0', length=1, delay_cost=1)
	S += t0_t4_t1_mem0 >= 38
	t0_t4_t1_mem0 += ADD_mem[3]

	t0_t4_t1_mem1 = S.Task('t0_t4_t1_mem1', length=1, delay_cost=1)
	S += t0_t4_t1_mem1 >= 38
	t0_t4_t1_mem1 += ADD_mem[0]

	t4_t0_t0_t0 = S.Task('t4_t0_t0_t0', length=7, delay_cost=1)
	S += t4_t0_t0_t0 >= 38
	t4_t0_t0_t0 += MUL[0]

	t4_t0_t31_mem0 = S.Task('t4_t0_t31_mem0', length=1, delay_cost=1)
	S += t4_t0_t31_mem0 >= 38
	t4_t0_t31_mem0 += INPUT_mem_r

	t4_t0_t31_mem1 = S.Task('t4_t0_t31_mem1', length=1, delay_cost=1)
	S += t4_t0_t31_mem1 >= 38
	t4_t0_t31_mem1 += INPUT_mem_r

	t0_t4_t0_in = S.Task('t0_t4_t0_in', length=1, delay_cost=1)
	S += t0_t4_t0_in >= 39
	t0_t4_t0_in += MUL_in[0]

	t0_t4_t0_mem0 = S.Task('t0_t4_t0_mem0', length=1, delay_cost=1)
	S += t0_t4_t0_mem0 >= 39
	t0_t4_t0_mem0 += ADD_mem[0]

	t0_t4_t0_mem1 = S.Task('t0_t4_t0_mem1', length=1, delay_cost=1)
	S += t0_t4_t0_mem1 >= 39
	t0_t4_t0_mem1 += ADD_mem[1]

	t0_t4_t1 = S.Task('t0_t4_t1', length=7, delay_cost=1)
	S += t0_t4_t1 >= 39
	t0_t4_t1 += MUL[0]

	t4_t0_t31 = S.Task('t4_t0_t31', length=1, delay_cost=1)
	S += t4_t0_t31 >= 39
	t4_t0_t31 += ADD[0]

	t4_t1_t0_t2_mem0 = S.Task('t4_t1_t0_t2_mem0', length=1, delay_cost=1)
	S += t4_t1_t0_t2_mem0 >= 39
	t4_t1_t0_t2_mem0 += INPUT_mem_r

	t4_t1_t0_t2_mem1 = S.Task('t4_t1_t0_t2_mem1', length=1, delay_cost=1)
	S += t4_t1_t0_t2_mem1 >= 39
	t4_t1_t0_t2_mem1 += INPUT_mem_r

	t4_t1_t1_t5_mem0 = S.Task('t4_t1_t1_t5_mem0', length=1, delay_cost=1)
	S += t4_t1_t1_t5_mem0 >= 39
	t4_t1_t1_t5_mem0 += MUL_mem[0]

	t4_t1_t1_t5_mem1 = S.Task('t4_t1_t1_t5_mem1', length=1, delay_cost=1)
	S += t4_t1_t1_t5_mem1 >= 39
	t4_t1_t1_t5_mem1 += MUL_mem[0]

	t0_t4_t0 = S.Task('t0_t4_t0', length=7, delay_cost=1)
	S += t0_t4_t0 >= 40
	t0_t4_t0 += MUL[0]

	t4_t0_t1_s00_mem0 = S.Task('t4_t0_t1_s00_mem0', length=1, delay_cost=1)
	S += t4_t0_t1_s00_mem0 >= 40
	t4_t0_t1_s00_mem0 += MUL_mem[0]

	t4_t1_t0_t2 = S.Task('t4_t1_t0_t2', length=1, delay_cost=1)
	S += t4_t1_t0_t2 >= 40
	t4_t1_t0_t2 += ADD[0]

	t4_t1_t1_s00_mem0 = S.Task('t4_t1_t1_s00_mem0', length=1, delay_cost=1)
	S += t4_t1_t1_s00_mem0 >= 40
	t4_t1_t1_s00_mem0 += MUL_mem[0]

	t4_t1_t1_t5 = S.Task('t4_t1_t1_t5', length=1, delay_cost=1)
	S += t4_t1_t1_t5 >= 40
	t4_t1_t1_t5 += ADD[2]

	t4_t1_t30_mem0 = S.Task('t4_t1_t30_mem0', length=1, delay_cost=1)
	S += t4_t1_t30_mem0 >= 40
	t4_t1_t30_mem0 += INPUT_mem_r

	t4_t1_t30_mem1 = S.Task('t4_t1_t30_mem1', length=1, delay_cost=1)
	S += t4_t1_t30_mem1 >= 40
	t4_t1_t30_mem1 += INPUT_mem_r

	t4_t0_t1_s00 = S.Task('t4_t0_t1_s00', length=1, delay_cost=1)
	S += t4_t0_t1_s00 >= 41
	t4_t0_t1_s00 += ADD[1]

	t4_t0_t1_t5_mem0 = S.Task('t4_t0_t1_t5_mem0', length=1, delay_cost=1)
	S += t4_t0_t1_t5_mem0 >= 41
	t4_t0_t1_t5_mem0 += MUL_mem[0]

	t4_t0_t1_t5_mem1 = S.Task('t4_t0_t1_t5_mem1', length=1, delay_cost=1)
	S += t4_t0_t1_t5_mem1 >= 41
	t4_t0_t1_t5_mem1 += MUL_mem[0]

	t4_t0_t30_mem0 = S.Task('t4_t0_t30_mem0', length=1, delay_cost=1)
	S += t4_t0_t30_mem0 >= 41
	t4_t0_t30_mem0 += INPUT_mem_r

	t4_t0_t30_mem1 = S.Task('t4_t0_t30_mem1', length=1, delay_cost=1)
	S += t4_t0_t30_mem1 >= 41
	t4_t0_t30_mem1 += INPUT_mem_r

	t4_t1_t1_s00 = S.Task('t4_t1_t1_s00', length=1, delay_cost=1)
	S += t4_t1_t1_s00 >= 41
	t4_t1_t1_s00 += ADD[0]

	t4_t1_t30 = S.Task('t4_t1_t30', length=1, delay_cost=1)
	S += t4_t1_t30 >= 41
	t4_t1_t30 += ADD[3]

	t4_t0_t1_t5 = S.Task('t4_t0_t1_t5', length=1, delay_cost=1)
	S += t4_t0_t1_t5 >= 42
	t4_t0_t1_t5 += ADD[1]

	t4_t0_t20_mem0 = S.Task('t4_t0_t20_mem0', length=1, delay_cost=1)
	S += t4_t0_t20_mem0 >= 42
	t4_t0_t20_mem0 += INPUT_mem_r

	t4_t0_t20_mem1 = S.Task('t4_t0_t20_mem1', length=1, delay_cost=1)
	S += t4_t0_t20_mem1 >= 42
	t4_t0_t20_mem1 += INPUT_mem_r

	t4_t0_t30 = S.Task('t4_t0_t30', length=1, delay_cost=1)
	S += t4_t0_t30 >= 42
	t4_t0_t30 += ADD[3]

	t4_t1_t0_s00_mem0 = S.Task('t4_t1_t0_s00_mem0', length=1, delay_cost=1)
	S += t4_t1_t0_s00_mem0 >= 42
	t4_t1_t0_s00_mem0 += MUL_mem[0]

	t2_t21_mem0 = S.Task('t2_t21_mem0', length=1, delay_cost=1)
	S += t2_t21_mem0 >= 43
	t2_t21_mem0 += INPUT_mem_r

	t2_t21_mem1 = S.Task('t2_t21_mem1', length=1, delay_cost=1)
	S += t2_t21_mem1 >= 43
	t2_t21_mem1 += INPUT_mem_r

	t4_t0_t20 = S.Task('t4_t0_t20', length=1, delay_cost=1)
	S += t4_t0_t20 >= 43
	t4_t0_t20 += ADD[0]

	t4_t0_t4_t3_mem0 = S.Task('t4_t0_t4_t3_mem0', length=1, delay_cost=1)
	S += t4_t0_t4_t3_mem0 >= 43
	t4_t0_t4_t3_mem0 += ADD_mem[3]

	t4_t0_t4_t3_mem1 = S.Task('t4_t0_t4_t3_mem1', length=1, delay_cost=1)
	S += t4_t0_t4_t3_mem1 >= 43
	t4_t0_t4_t3_mem1 += ADD_mem[0]

	t4_t1_t0_s00 = S.Task('t4_t1_t0_s00', length=1, delay_cost=1)
	S += t4_t1_t0_s00 >= 43
	t4_t1_t0_s00 += ADD[1]

	t4_t1_t0_t5_mem0 = S.Task('t4_t1_t0_t5_mem0', length=1, delay_cost=1)
	S += t4_t1_t0_t5_mem0 >= 43
	t4_t1_t0_t5_mem0 += MUL_mem[0]

	t4_t1_t0_t5_mem1 = S.Task('t4_t1_t0_t5_mem1', length=1, delay_cost=1)
	S += t4_t1_t0_t5_mem1 >= 43
	t4_t1_t0_t5_mem1 += MUL_mem[0]

	t2_t1_t3_mem0 = S.Task('t2_t1_t3_mem0', length=1, delay_cost=1)
	S += t2_t1_t3_mem0 >= 44
	t2_t1_t3_mem0 += INPUT_mem_r

	t2_t1_t3_mem1 = S.Task('t2_t1_t3_mem1', length=1, delay_cost=1)
	S += t2_t1_t3_mem1 >= 44
	t2_t1_t3_mem1 += INPUT_mem_r

	t2_t21 = S.Task('t2_t21', length=1, delay_cost=1)
	S += t2_t21 >= 44
	t2_t21 += ADD[1]

	t4_t0_t0_s00_mem0 = S.Task('t4_t0_t0_s00_mem0', length=1, delay_cost=1)
	S += t4_t0_t0_s00_mem0 >= 44
	t4_t0_t0_s00_mem0 += MUL_mem[0]

	t4_t0_t4_t0_in = S.Task('t4_t0_t4_t0_in', length=1, delay_cost=1)
	S += t4_t0_t4_t0_in >= 44
	t4_t0_t4_t0_in += MUL_in[0]

	t4_t0_t4_t0_mem0 = S.Task('t4_t0_t4_t0_mem0', length=1, delay_cost=1)
	S += t4_t0_t4_t0_mem0 >= 44
	t4_t0_t4_t0_mem0 += ADD_mem[0]

	t4_t0_t4_t0_mem1 = S.Task('t4_t0_t4_t0_mem1', length=1, delay_cost=1)
	S += t4_t0_t4_t0_mem1 >= 44
	t4_t0_t4_t0_mem1 += ADD_mem[3]

	t4_t0_t4_t3 = S.Task('t4_t0_t4_t3', length=1, delay_cost=1)
	S += t4_t0_t4_t3 >= 44
	t4_t0_t4_t3 += ADD[3]

	t4_t1_t0_t5 = S.Task('t4_t1_t0_t5', length=1, delay_cost=1)
	S += t4_t1_t0_t5 >= 44
	t4_t1_t0_t5 += ADD[2]

	t2_t1_t3 = S.Task('t2_t1_t3', length=1, delay_cost=1)
	S += t2_t1_t3 >= 45
	t2_t1_t3 += ADD[0]

	t4_t0_t0_s00 = S.Task('t4_t0_t0_s00', length=1, delay_cost=1)
	S += t4_t0_t0_s00 >= 45
	t4_t0_t0_s00 += ADD[1]

	t4_t0_t0_t5_mem0 = S.Task('t4_t0_t0_t5_mem0', length=1, delay_cost=1)
	S += t4_t0_t0_t5_mem0 >= 45
	t4_t0_t0_t5_mem0 += MUL_mem[0]

	t4_t0_t0_t5_mem1 = S.Task('t4_t0_t0_t5_mem1', length=1, delay_cost=1)
	S += t4_t0_t0_t5_mem1 >= 45
	t4_t0_t0_t5_mem1 += MUL_mem[0]

	t4_t0_t4_t0 = S.Task('t4_t0_t4_t0', length=7, delay_cost=1)
	S += t4_t0_t4_t0 >= 45
	t4_t0_t4_t0 += MUL[0]

	t4_t1_t31_mem0 = S.Task('t4_t1_t31_mem0', length=1, delay_cost=1)
	S += t4_t1_t31_mem0 >= 45
	t4_t1_t31_mem0 += INPUT_mem_r

	t4_t1_t31_mem1 = S.Task('t4_t1_t31_mem1', length=1, delay_cost=1)
	S += t4_t1_t31_mem1 >= 45
	t4_t1_t31_mem1 += INPUT_mem_r

	t2_t30_mem0 = S.Task('t2_t30_mem0', length=1, delay_cost=1)
	S += t2_t30_mem0 >= 46
	t2_t30_mem0 += INPUT_mem_r

	t2_t30_mem1 = S.Task('t2_t30_mem1', length=1, delay_cost=1)
	S += t2_t30_mem1 >= 46
	t2_t30_mem1 += INPUT_mem_r

	t4_t0_t0_t5 = S.Task('t4_t0_t0_t5', length=1, delay_cost=1)
	S += t4_t0_t0_t5 >= 46
	t4_t0_t0_t5 += ADD[1]

	t4_t1_t31 = S.Task('t4_t1_t31', length=1, delay_cost=1)
	S += t4_t1_t31 >= 46
	t4_t1_t31 += ADD[0]

	t2_t30 = S.Task('t2_t30', length=1, delay_cost=1)
	S += t2_t30 >= 47
	t2_t30 += ADD[1]

	t4_t0_t1_t3_mem0 = S.Task('t4_t0_t1_t3_mem0', length=1, delay_cost=1)
	S += t4_t0_t1_t3_mem0 >= 47
	t4_t0_t1_t3_mem0 += INPUT_mem_r

	t4_t0_t1_t3_mem1 = S.Task('t4_t0_t1_t3_mem1', length=1, delay_cost=1)
	S += t4_t0_t1_t3_mem1 >= 47
	t4_t0_t1_t3_mem1 += INPUT_mem_r

	t4_t1_t4_t3_mem0 = S.Task('t4_t1_t4_t3_mem0', length=1, delay_cost=1)
	S += t4_t1_t4_t3_mem0 >= 47
	t4_t1_t4_t3_mem0 += ADD_mem[3]

	t4_t1_t4_t3_mem1 = S.Task('t4_t1_t4_t3_mem1', length=1, delay_cost=1)
	S += t4_t1_t4_t3_mem1 >= 47
	t4_t1_t4_t3_mem1 += ADD_mem[0]

	t4_t0_t1_t3 = S.Task('t4_t0_t1_t3', length=1, delay_cost=1)
	S += t4_t0_t1_t3 >= 48
	t4_t0_t1_t3 += ADD[0]

	t4_t1_t21_mem0 = S.Task('t4_t1_t21_mem0', length=1, delay_cost=1)
	S += t4_t1_t21_mem0 >= 48
	t4_t1_t21_mem0 += INPUT_mem_r

	t4_t1_t21_mem1 = S.Task('t4_t1_t21_mem1', length=1, delay_cost=1)
	S += t4_t1_t21_mem1 >= 48
	t4_t1_t21_mem1 += INPUT_mem_r

	t4_t1_t4_t3 = S.Task('t4_t1_t4_t3', length=1, delay_cost=1)
	S += t4_t1_t4_t3 >= 48
	t4_t1_t4_t3 += ADD[2]

	t4_t1_t1_t2_mem0 = S.Task('t4_t1_t1_t2_mem0', length=1, delay_cost=1)
	S += t4_t1_t1_t2_mem0 >= 49
	t4_t1_t1_t2_mem0 += INPUT_mem_r

	t4_t1_t1_t2_mem1 = S.Task('t4_t1_t1_t2_mem1', length=1, delay_cost=1)
	S += t4_t1_t1_t2_mem1 >= 49
	t4_t1_t1_t2_mem1 += INPUT_mem_r

	t4_t1_t21 = S.Task('t4_t1_t21', length=1, delay_cost=1)
	S += t4_t1_t21 >= 49
	t4_t1_t21 += ADD[0]

	t4_t1_t1_t2 = S.Task('t4_t1_t1_t2', length=1, delay_cost=1)
	S += t4_t1_t1_t2 >= 50
	t4_t1_t1_t2 += ADD[1]

	t4_t1_t1_t3_mem0 = S.Task('t4_t1_t1_t3_mem0', length=1, delay_cost=1)
	S += t4_t1_t1_t3_mem0 >= 50
	t4_t1_t1_t3_mem0 += INPUT_mem_r

	t4_t1_t1_t3_mem1 = S.Task('t4_t1_t1_t3_mem1', length=1, delay_cost=1)
	S += t4_t1_t1_t3_mem1 >= 50
	t4_t1_t1_t3_mem1 += INPUT_mem_r

	t4_t1_t4_t1_in = S.Task('t4_t1_t4_t1_in', length=1, delay_cost=1)
	S += t4_t1_t4_t1_in >= 50
	t4_t1_t4_t1_in += MUL_in[0]

	t4_t1_t4_t1_mem0 = S.Task('t4_t1_t4_t1_mem0', length=1, delay_cost=1)
	S += t4_t1_t4_t1_mem0 >= 50
	t4_t1_t4_t1_mem0 += ADD_mem[0]

	t4_t1_t4_t1_mem1 = S.Task('t4_t1_t4_t1_mem1', length=1, delay_cost=1)
	S += t4_t1_t4_t1_mem1 >= 50
	t4_t1_t4_t1_mem1 += ADD_mem[0]

	t2_t1_t2_mem0 = S.Task('t2_t1_t2_mem0', length=1, delay_cost=1)
	S += t2_t1_t2_mem0 >= 51
	t2_t1_t2_mem0 += INPUT_mem_r

	t2_t1_t2_mem1 = S.Task('t2_t1_t2_mem1', length=1, delay_cost=1)
	S += t2_t1_t2_mem1 >= 51
	t2_t1_t2_mem1 += INPUT_mem_r

	t4_t1_t1_t3 = S.Task('t4_t1_t1_t3', length=1, delay_cost=1)
	S += t4_t1_t1_t3 >= 51
	t4_t1_t1_t3 += ADD[0]

	t4_t1_t4_t1 = S.Task('t4_t1_t4_t1', length=7, delay_cost=1)
	S += t4_t1_t4_t1 >= 51
	t4_t1_t4_t1 += MUL[0]

	t2_t1_t2 = S.Task('t2_t1_t2', length=1, delay_cost=1)
	S += t2_t1_t2 >= 52
	t2_t1_t2 += ADD[3]

	t2_t20_mem0 = S.Task('t2_t20_mem0', length=1, delay_cost=1)
	S += t2_t20_mem0 >= 52
	t2_t20_mem0 += INPUT_mem_r

	t2_t20_mem1 = S.Task('t2_t20_mem1', length=1, delay_cost=1)
	S += t2_t20_mem1 >= 52
	t2_t20_mem1 += INPUT_mem_r

	t4_t1_t1_t4_in = S.Task('t4_t1_t1_t4_in', length=1, delay_cost=1)
	S += t4_t1_t1_t4_in >= 52
	t4_t1_t1_t4_in += MUL_in[0]

	t4_t1_t1_t4_mem0 = S.Task('t4_t1_t1_t4_mem0', length=1, delay_cost=1)
	S += t4_t1_t1_t4_mem0 >= 52
	t4_t1_t1_t4_mem0 += ADD_mem[1]

	t4_t1_t1_t4_mem1 = S.Task('t4_t1_t1_t4_mem1', length=1, delay_cost=1)
	S += t4_t1_t1_t4_mem1 >= 52
	t4_t1_t1_t4_mem1 += ADD_mem[0]

	t2_t1_t4_in = S.Task('t2_t1_t4_in', length=1, delay_cost=1)
	S += t2_t1_t4_in >= 53
	t2_t1_t4_in += MUL_in[0]

	t2_t1_t4_mem0 = S.Task('t2_t1_t4_mem0', length=1, delay_cost=1)
	S += t2_t1_t4_mem0 >= 53
	t2_t1_t4_mem0 += ADD_mem[3]

	t2_t1_t4_mem1 = S.Task('t2_t1_t4_mem1', length=1, delay_cost=1)
	S += t2_t1_t4_mem1 >= 53
	t2_t1_t4_mem1 += ADD_mem[0]

	t2_t20 = S.Task('t2_t20', length=1, delay_cost=1)
	S += t2_t20 >= 53
	t2_t20 += ADD[0]

	t4_t0_t21_mem0 = S.Task('t4_t0_t21_mem0', length=1, delay_cost=1)
	S += t4_t0_t21_mem0 >= 53
	t4_t0_t21_mem0 += INPUT_mem_r

	t4_t0_t21_mem1 = S.Task('t4_t0_t21_mem1', length=1, delay_cost=1)
	S += t4_t0_t21_mem1 >= 53
	t4_t0_t21_mem1 += INPUT_mem_r

	t4_t1_t1_t4 = S.Task('t4_t1_t1_t4', length=7, delay_cost=1)
	S += t4_t1_t1_t4 >= 53
	t4_t1_t1_t4 += MUL[0]

	t2_t1_t4 = S.Task('t2_t1_t4', length=7, delay_cost=1)
	S += t2_t1_t4 >= 54
	t2_t1_t4 += MUL[0]

	t2_t4_t0_in = S.Task('t2_t4_t0_in', length=1, delay_cost=1)
	S += t2_t4_t0_in >= 54
	t2_t4_t0_in += MUL_in[0]

	t2_t4_t0_mem0 = S.Task('t2_t4_t0_mem0', length=1, delay_cost=1)
	S += t2_t4_t0_mem0 >= 54
	t2_t4_t0_mem0 += ADD_mem[0]

	t2_t4_t0_mem1 = S.Task('t2_t4_t0_mem1', length=1, delay_cost=1)
	S += t2_t4_t0_mem1 >= 54
	t2_t4_t0_mem1 += ADD_mem[1]

	t2_t4_t2_mem0 = S.Task('t2_t4_t2_mem0', length=1, delay_cost=1)
	S += t2_t4_t2_mem0 >= 54
	t2_t4_t2_mem0 += ADD_mem[0]

	t2_t4_t2_mem1 = S.Task('t2_t4_t2_mem1', length=1, delay_cost=1)
	S += t2_t4_t2_mem1 >= 54
	t2_t4_t2_mem1 += ADD_mem[1]

	t4_t0_t21 = S.Task('t4_t0_t21', length=1, delay_cost=1)
	S += t4_t0_t21 >= 54
	t4_t0_t21 += ADD[0]

	t4_t1_t0_t3_mem0 = S.Task('t4_t1_t0_t3_mem0', length=1, delay_cost=1)
	S += t4_t1_t0_t3_mem0 >= 54
	t4_t1_t0_t3_mem0 += INPUT_mem_r

	t4_t1_t0_t3_mem1 = S.Task('t4_t1_t0_t3_mem1', length=1, delay_cost=1)
	S += t4_t1_t0_t3_mem1 >= 54
	t4_t1_t0_t3_mem1 += INPUT_mem_r

	t2_t4_t0 = S.Task('t2_t4_t0', length=7, delay_cost=1)
	S += t2_t4_t0 >= 55
	t2_t4_t0 += MUL[0]

	t2_t4_t2 = S.Task('t2_t4_t2', length=1, delay_cost=1)
	S += t2_t4_t2 >= 55
	t2_t4_t2 += ADD[0]

	t4_t0_t4_t1_in = S.Task('t4_t0_t4_t1_in', length=1, delay_cost=1)
	S += t4_t0_t4_t1_in >= 55
	t4_t0_t4_t1_in += MUL_in[0]

	t4_t0_t4_t1_mem0 = S.Task('t4_t0_t4_t1_mem0', length=1, delay_cost=1)
	S += t4_t0_t4_t1_mem0 >= 55
	t4_t0_t4_t1_mem0 += ADD_mem[0]

	t4_t0_t4_t1_mem1 = S.Task('t4_t0_t4_t1_mem1', length=1, delay_cost=1)
	S += t4_t0_t4_t1_mem1 >= 55
	t4_t0_t4_t1_mem1 += ADD_mem[0]

	t4_t1_t0_t3 = S.Task('t4_t1_t0_t3', length=1, delay_cost=1)
	S += t4_t1_t0_t3 >= 55
	t4_t1_t0_t3 += ADD[2]

	t4_t1_t20_mem0 = S.Task('t4_t1_t20_mem0', length=1, delay_cost=1)
	S += t4_t1_t20_mem0 >= 55
	t4_t1_t20_mem0 += INPUT_mem_r

	t4_t1_t20_mem1 = S.Task('t4_t1_t20_mem1', length=1, delay_cost=1)
	S += t4_t1_t20_mem1 >= 55
	t4_t1_t20_mem1 += INPUT_mem_r

	t4_t0_t1_t2_mem0 = S.Task('t4_t0_t1_t2_mem0', length=1, delay_cost=1)
	S += t4_t0_t1_t2_mem0 >= 56
	t4_t0_t1_t2_mem0 += INPUT_mem_r

	t4_t0_t1_t2_mem1 = S.Task('t4_t0_t1_t2_mem1', length=1, delay_cost=1)
	S += t4_t0_t1_t2_mem1 >= 56
	t4_t0_t1_t2_mem1 += INPUT_mem_r

	t4_t0_t4_t1 = S.Task('t4_t0_t4_t1', length=7, delay_cost=1)
	S += t4_t0_t4_t1 >= 56
	t4_t0_t4_t1 += MUL[0]

	t4_t1_t0_t4_in = S.Task('t4_t1_t0_t4_in', length=1, delay_cost=1)
	S += t4_t1_t0_t4_in >= 56
	t4_t1_t0_t4_in += MUL_in[0]

	t4_t1_t0_t4_mem0 = S.Task('t4_t1_t0_t4_mem0', length=1, delay_cost=1)
	S += t4_t1_t0_t4_mem0 >= 56
	t4_t1_t0_t4_mem0 += ADD_mem[0]

	t4_t1_t0_t4_mem1 = S.Task('t4_t1_t0_t4_mem1', length=1, delay_cost=1)
	S += t4_t1_t0_t4_mem1 >= 56
	t4_t1_t0_t4_mem1 += ADD_mem[2]

	t4_t1_t20 = S.Task('t4_t1_t20', length=1, delay_cost=1)
	S += t4_t1_t20 >= 56
	t4_t1_t20 += ADD[1]

	t4_t0_t0_t3_mem0 = S.Task('t4_t0_t0_t3_mem0', length=1, delay_cost=1)
	S += t4_t0_t0_t3_mem0 >= 57
	t4_t0_t0_t3_mem0 += INPUT_mem_r

	t4_t0_t0_t3_mem1 = S.Task('t4_t0_t0_t3_mem1', length=1, delay_cost=1)
	S += t4_t0_t0_t3_mem1 >= 57
	t4_t0_t0_t3_mem1 += INPUT_mem_r

	t4_t0_t1_t2 = S.Task('t4_t0_t1_t2', length=1, delay_cost=1)
	S += t4_t0_t1_t2 >= 57
	t4_t0_t1_t2 += ADD[2]

	t4_t0_t4_t2_mem0 = S.Task('t4_t0_t4_t2_mem0', length=1, delay_cost=1)
	S += t4_t0_t4_t2_mem0 >= 57
	t4_t0_t4_t2_mem0 += ADD_mem[0]

	t4_t0_t4_t2_mem1 = S.Task('t4_t0_t4_t2_mem1', length=1, delay_cost=1)
	S += t4_t0_t4_t2_mem1 >= 57
	t4_t0_t4_t2_mem1 += ADD_mem[0]

	t4_t1_t0_t4 = S.Task('t4_t1_t0_t4', length=7, delay_cost=1)
	S += t4_t1_t0_t4 >= 57
	t4_t1_t0_t4 += MUL[0]

	t4_t1_t4_t0_in = S.Task('t4_t1_t4_t0_in', length=1, delay_cost=1)
	S += t4_t1_t4_t0_in >= 57
	t4_t1_t4_t0_in += MUL_in[0]

	t4_t1_t4_t0_mem0 = S.Task('t4_t1_t4_t0_mem0', length=1, delay_cost=1)
	S += t4_t1_t4_t0_mem0 >= 57
	t4_t1_t4_t0_mem0 += ADD_mem[1]

	t4_t1_t4_t0_mem1 = S.Task('t4_t1_t4_t0_mem1', length=1, delay_cost=1)
	S += t4_t1_t4_t0_mem1 >= 57
	t4_t1_t4_t0_mem1 += ADD_mem[3]

	t4_t0_t0_t2_mem0 = S.Task('t4_t0_t0_t2_mem0', length=1, delay_cost=1)
	S += t4_t0_t0_t2_mem0 >= 58
	t4_t0_t0_t2_mem0 += INPUT_mem_r

	t4_t0_t0_t2_mem1 = S.Task('t4_t0_t0_t2_mem1', length=1, delay_cost=1)
	S += t4_t0_t0_t2_mem1 >= 58
	t4_t0_t0_t2_mem1 += INPUT_mem_r

	t4_t0_t0_t3 = S.Task('t4_t0_t0_t3', length=1, delay_cost=1)
	S += t4_t0_t0_t3 >= 58
	t4_t0_t0_t3 += ADD[3]

	t4_t0_t1_t4_in = S.Task('t4_t0_t1_t4_in', length=1, delay_cost=1)
	S += t4_t0_t1_t4_in >= 58
	t4_t0_t1_t4_in += MUL_in[0]

	t4_t0_t1_t4_mem0 = S.Task('t4_t0_t1_t4_mem0', length=1, delay_cost=1)
	S += t4_t0_t1_t4_mem0 >= 58
	t4_t0_t1_t4_mem0 += ADD_mem[2]

	t4_t0_t1_t4_mem1 = S.Task('t4_t0_t1_t4_mem1', length=1, delay_cost=1)
	S += t4_t0_t1_t4_mem1 >= 58
	t4_t0_t1_t4_mem1 += ADD_mem[0]

	t4_t0_t4_t2 = S.Task('t4_t0_t4_t2', length=1, delay_cost=1)
	S += t4_t0_t4_t2 >= 58
	t4_t0_t4_t2 += ADD[2]

	t4_t1_t4_t0 = S.Task('t4_t1_t4_t0', length=7, delay_cost=1)
	S += t4_t1_t4_t0 >= 58
	t4_t1_t4_t0 += MUL[0]

	t4_t1_t4_t2_mem0 = S.Task('t4_t1_t4_t2_mem0', length=1, delay_cost=1)
	S += t4_t1_t4_t2_mem0 >= 58
	t4_t1_t4_t2_mem0 += ADD_mem[1]

	t4_t1_t4_t2_mem1 = S.Task('t4_t1_t4_t2_mem1', length=1, delay_cost=1)
	S += t4_t1_t4_t2_mem1 >= 58
	t4_t1_t4_t2_mem1 += ADD_mem[0]

	t2_t31_mem0 = S.Task('t2_t31_mem0', length=1, delay_cost=1)
	S += t2_t31_mem0 >= 59
	t2_t31_mem0 += INPUT_mem_r

	t2_t31_mem1 = S.Task('t2_t31_mem1', length=1, delay_cost=1)
	S += t2_t31_mem1 >= 59
	t2_t31_mem1 += INPUT_mem_r

	t4_t0_t0_t2 = S.Task('t4_t0_t0_t2', length=1, delay_cost=1)
	S += t4_t0_t0_t2 >= 59
	t4_t0_t0_t2 += ADD[2]

	t4_t0_t1_t4 = S.Task('t4_t0_t1_t4', length=7, delay_cost=1)
	S += t4_t0_t1_t4 >= 59
	t4_t0_t1_t4 += MUL[0]

	t4_t1_t4_t2 = S.Task('t4_t1_t4_t2', length=1, delay_cost=1)
	S += t4_t1_t4_t2 >= 59
	t4_t1_t4_t2 += ADD[3]

	t2_t31 = S.Task('t2_t31', length=1, delay_cost=1)
	S += t2_t31 >= 60
	t2_t31 += ADD[0]

	t4_t8_t1_t0_in = S.Task('t4_t8_t1_t0_in', length=1, delay_cost=1)
	S += t4_t8_t1_t0_in >= 60
	t4_t8_t1_t0_in += MUL_in[0]

	t4_t8_t1_t0_mem0 = S.Task('t4_t8_t1_t0_mem0', length=1, delay_cost=1)
	S += t4_t8_t1_t0_mem0 >= 60
	t4_t8_t1_t0_mem0 += INPUT_mem_r

	t4_t8_t1_t0_mem1 = S.Task('t4_t8_t1_t0_mem1', length=1, delay_cost=1)
	S += t4_t8_t1_t0_mem1 >= 60
	t4_t8_t1_t0_mem1 += INPUT_mem_r

	t2_t4_t3_mem0 = S.Task('t2_t4_t3_mem0', length=1, delay_cost=1)
	S += t2_t4_t3_mem0 >= 61
	t2_t4_t3_mem0 += ADD_mem[1]

	t2_t4_t3_mem1 = S.Task('t2_t4_t3_mem1', length=1, delay_cost=1)
	S += t2_t4_t3_mem1 >= 61
	t2_t4_t3_mem1 += ADD_mem[0]

	t4_t8_t1_t0 = S.Task('t4_t8_t1_t0', length=7, delay_cost=1)
	S += t4_t8_t1_t0 >= 61
	t4_t8_t1_t0 += MUL[0]

	t4_t8_t1_t1_in = S.Task('t4_t8_t1_t1_in', length=1, delay_cost=1)
	S += t4_t8_t1_t1_in >= 61
	t4_t8_t1_t1_in += MUL_in[0]

	t4_t8_t1_t1_mem0 = S.Task('t4_t8_t1_t1_mem0', length=1, delay_cost=1)
	S += t4_t8_t1_t1_mem0 >= 61
	t4_t8_t1_t1_mem0 += INPUT_mem_r

	t4_t8_t1_t1_mem1 = S.Task('t4_t8_t1_t1_mem1', length=1, delay_cost=1)
	S += t4_t8_t1_t1_mem1 >= 61
	t4_t8_t1_t1_mem1 += INPUT_mem_r

	t2_t4_t3 = S.Task('t2_t4_t3', length=1, delay_cost=1)
	S += t2_t4_t3 >= 62
	t2_t4_t3 += ADD[1]

	t4_t8_t0_t1_in = S.Task('t4_t8_t0_t1_in', length=1, delay_cost=1)
	S += t4_t8_t0_t1_in >= 62
	t4_t8_t0_t1_in += MUL_in[0]

	t4_t8_t0_t1_mem0 = S.Task('t4_t8_t0_t1_mem0', length=1, delay_cost=1)
	S += t4_t8_t0_t1_mem0 >= 62
	t4_t8_t0_t1_mem0 += INPUT_mem_r

	t4_t8_t0_t1_mem1 = S.Task('t4_t8_t0_t1_mem1', length=1, delay_cost=1)
	S += t4_t8_t0_t1_mem1 >= 62
	t4_t8_t0_t1_mem1 += INPUT_mem_r

	t4_t8_t1_t1 = S.Task('t4_t8_t1_t1', length=7, delay_cost=1)
	S += t4_t8_t1_t1 >= 62
	t4_t8_t1_t1 += MUL[0]

	t4_t8_t0_t0_in = S.Task('t4_t8_t0_t0_in', length=1, delay_cost=1)
	S += t4_t8_t0_t0_in >= 63
	t4_t8_t0_t0_in += MUL_in[0]

	t4_t8_t0_t0_mem0 = S.Task('t4_t8_t0_t0_mem0', length=1, delay_cost=1)
	S += t4_t8_t0_t0_mem0 >= 63
	t4_t8_t0_t0_mem0 += INPUT_mem_r

	t4_t8_t0_t0_mem1 = S.Task('t4_t8_t0_t0_mem1', length=1, delay_cost=1)
	S += t4_t8_t0_t0_mem1 >= 63
	t4_t8_t0_t0_mem1 += INPUT_mem_r

	t4_t8_t0_t1 = S.Task('t4_t8_t0_t1', length=7, delay_cost=1)
	S += t4_t8_t0_t1 >= 63
	t4_t8_t0_t1 += MUL[0]

	t4_t2_t1_t1_in = S.Task('t4_t2_t1_t1_in', length=1, delay_cost=1)
	S += t4_t2_t1_t1_in >= 64
	t4_t2_t1_t1_in += MUL_in[0]

	t4_t2_t1_t1_mem0 = S.Task('t4_t2_t1_t1_mem0', length=1, delay_cost=1)
	S += t4_t2_t1_t1_mem0 >= 64
	t4_t2_t1_t1_mem0 += INPUT_mem_r

	t4_t2_t1_t1_mem1 = S.Task('t4_t2_t1_t1_mem1', length=1, delay_cost=1)
	S += t4_t2_t1_t1_mem1 >= 64
	t4_t2_t1_t1_mem1 += INPUT_mem_r

	t4_t8_t0_t0 = S.Task('t4_t8_t0_t0', length=7, delay_cost=1)
	S += t4_t8_t0_t0 >= 64
	t4_t8_t0_t0 += MUL[0]

	t4_t2_t1_t0_in = S.Task('t4_t2_t1_t0_in', length=1, delay_cost=1)
	S += t4_t2_t1_t0_in >= 65
	t4_t2_t1_t0_in += MUL_in[0]

	t4_t2_t1_t0_mem0 = S.Task('t4_t2_t1_t0_mem0', length=1, delay_cost=1)
	S += t4_t2_t1_t0_mem0 >= 65
	t4_t2_t1_t0_mem0 += INPUT_mem_r

	t4_t2_t1_t0_mem1 = S.Task('t4_t2_t1_t0_mem1', length=1, delay_cost=1)
	S += t4_t2_t1_t0_mem1 >= 65
	t4_t2_t1_t0_mem1 += INPUT_mem_r

	t4_t2_t1_t1 = S.Task('t4_t2_t1_t1', length=7, delay_cost=1)
	S += t4_t2_t1_t1 >= 65
	t4_t2_t1_t1 += MUL[0]

	t4_t2_t0_t1_in = S.Task('t4_t2_t0_t1_in', length=1, delay_cost=1)
	S += t4_t2_t0_t1_in >= 66
	t4_t2_t0_t1_in += MUL_in[0]

	t4_t2_t0_t1_mem0 = S.Task('t4_t2_t0_t1_mem0', length=1, delay_cost=1)
	S += t4_t2_t0_t1_mem0 >= 66
	t4_t2_t0_t1_mem0 += INPUT_mem_r

	t4_t2_t0_t1_mem1 = S.Task('t4_t2_t0_t1_mem1', length=1, delay_cost=1)
	S += t4_t2_t0_t1_mem1 >= 66
	t4_t2_t0_t1_mem1 += INPUT_mem_r

	t4_t2_t1_t0 = S.Task('t4_t2_t1_t0', length=7, delay_cost=1)
	S += t4_t2_t1_t0 >= 66
	t4_t2_t1_t0 += MUL[0]

	t4_t2_t0_t0_in = S.Task('t4_t2_t0_t0_in', length=1, delay_cost=1)
	S += t4_t2_t0_t0_in >= 67
	t4_t2_t0_t0_in += MUL_in[0]

	t4_t2_t0_t0_mem0 = S.Task('t4_t2_t0_t0_mem0', length=1, delay_cost=1)
	S += t4_t2_t0_t0_mem0 >= 67
	t4_t2_t0_t0_mem0 += INPUT_mem_r

	t4_t2_t0_t0_mem1 = S.Task('t4_t2_t0_t0_mem1', length=1, delay_cost=1)
	S += t4_t2_t0_t0_mem1 >= 67
	t4_t2_t0_t0_mem1 += INPUT_mem_r

	t4_t2_t0_t1 = S.Task('t4_t2_t0_t1', length=7, delay_cost=1)
	S += t4_t2_t0_t1 >= 67
	t4_t2_t0_t1 += MUL[0]

	t2_t4_t1_in = S.Task('t2_t4_t1_in', length=1, delay_cost=1)
	S += t2_t4_t1_in >= 68
	t2_t4_t1_in += MUL_in[0]

	t2_t4_t1_mem0 = S.Task('t2_t4_t1_mem0', length=1, delay_cost=1)
	S += t2_t4_t1_mem0 >= 68
	t2_t4_t1_mem0 += ADD_mem[1]

	t2_t4_t1_mem1 = S.Task('t2_t4_t1_mem1', length=1, delay_cost=1)
	S += t2_t4_t1_mem1 >= 68
	t2_t4_t1_mem1 += ADD_mem[0]

	t4_t2_t0_t0 = S.Task('t4_t2_t0_t0', length=7, delay_cost=1)
	S += t4_t2_t0_t0 >= 68
	t4_t2_t0_t0 += MUL[0]

	t4_t2_t20_mem0 = S.Task('t4_t2_t20_mem0', length=1, delay_cost=1)
	S += t4_t2_t20_mem0 >= 68
	t4_t2_t20_mem0 += INPUT_mem_r

	t4_t2_t20_mem1 = S.Task('t4_t2_t20_mem1', length=1, delay_cost=1)
	S += t4_t2_t20_mem1 >= 68
	t4_t2_t20_mem1 += INPUT_mem_r

	t2_t4_t1 = S.Task('t2_t4_t1', length=7, delay_cost=1)
	S += t2_t4_t1 >= 69
	t2_t4_t1 += MUL[0]

	t4_t0_t0_t4_in = S.Task('t4_t0_t0_t4_in', length=1, delay_cost=1)
	S += t4_t0_t0_t4_in >= 69
	t4_t0_t0_t4_in += MUL_in[0]

	t4_t0_t0_t4_mem0 = S.Task('t4_t0_t0_t4_mem0', length=1, delay_cost=1)
	S += t4_t0_t0_t4_mem0 >= 69
	t4_t0_t0_t4_mem0 += ADD_mem[2]

	t4_t0_t0_t4_mem1 = S.Task('t4_t0_t0_t4_mem1', length=1, delay_cost=1)
	S += t4_t0_t0_t4_mem1 >= 69
	t4_t0_t0_t4_mem1 += ADD_mem[3]

	t4_t2_t1_t3_mem0 = S.Task('t4_t2_t1_t3_mem0', length=1, delay_cost=1)
	S += t4_t2_t1_t3_mem0 >= 69
	t4_t2_t1_t3_mem0 += INPUT_mem_r

	t4_t2_t1_t3_mem1 = S.Task('t4_t2_t1_t3_mem1', length=1, delay_cost=1)
	S += t4_t2_t1_t3_mem1 >= 69
	t4_t2_t1_t3_mem1 += INPUT_mem_r

	t4_t2_t20 = S.Task('t4_t2_t20', length=1, delay_cost=1)
	S += t4_t2_t20 >= 69
	t4_t2_t20 += ADD[3]

	t4_t0_t0_t4 = S.Task('t4_t0_t0_t4', length=7, delay_cost=1)
	S += t4_t0_t0_t4 >= 70
	t4_t0_t0_t4 += MUL[0]

	t4_t2_t0_t3_mem0 = S.Task('t4_t2_t0_t3_mem0', length=1, delay_cost=1)
	S += t4_t2_t0_t3_mem0 >= 70
	t4_t2_t0_t3_mem0 += INPUT_mem_r

	t4_t2_t0_t3_mem1 = S.Task('t4_t2_t0_t3_mem1', length=1, delay_cost=1)
	S += t4_t2_t0_t3_mem1 >= 70
	t4_t2_t0_t3_mem1 += INPUT_mem_r

	t4_t2_t1_t3 = S.Task('t4_t2_t1_t3', length=1, delay_cost=1)
	S += t4_t2_t1_t3 >= 70
	t4_t2_t1_t3 += ADD[0]

	t4_t2_t0_t3 = S.Task('t4_t2_t0_t3', length=1, delay_cost=1)
	S += t4_t2_t0_t3 >= 71
	t4_t2_t0_t3 += ADD[1]

	t4_t8_t21_mem0 = S.Task('t4_t8_t21_mem0', length=1, delay_cost=1)
	S += t4_t8_t21_mem0 >= 71
	t4_t8_t21_mem0 += INPUT_mem_r

	t4_t8_t21_mem1 = S.Task('t4_t8_t21_mem1', length=1, delay_cost=1)
	S += t4_t8_t21_mem1 >= 71
	t4_t8_t21_mem1 += INPUT_mem_r

	t4_t2_t1_s00_mem0 = S.Task('t4_t2_t1_s00_mem0', length=1, delay_cost=1)
	S += t4_t2_t1_s00_mem0 >= 72
	t4_t2_t1_s00_mem0 += MUL_mem[0]

	t4_t8_t1_t3_mem0 = S.Task('t4_t8_t1_t3_mem0', length=1, delay_cost=1)
	S += t4_t8_t1_t3_mem0 >= 72
	t4_t8_t1_t3_mem0 += INPUT_mem_r

	t4_t8_t1_t3_mem1 = S.Task('t4_t8_t1_t3_mem1', length=1, delay_cost=1)
	S += t4_t8_t1_t3_mem1 >= 72
	t4_t8_t1_t3_mem1 += INPUT_mem_r

	t4_t8_t21 = S.Task('t4_t8_t21', length=1, delay_cost=1)
	S += t4_t8_t21 >= 72
	t4_t8_t21 += ADD[0]

	t4_t2_t1_s00 = S.Task('t4_t2_t1_s00', length=1, delay_cost=1)
	S += t4_t2_t1_s00 >= 73
	t4_t2_t1_s00 += ADD[1]

	t4_t2_t1_t5_mem0 = S.Task('t4_t2_t1_t5_mem0', length=1, delay_cost=1)
	S += t4_t2_t1_t5_mem0 >= 73
	t4_t2_t1_t5_mem0 += MUL_mem[0]

	t4_t2_t1_t5_mem1 = S.Task('t4_t2_t1_t5_mem1', length=1, delay_cost=1)
	S += t4_t2_t1_t5_mem1 >= 73
	t4_t2_t1_t5_mem1 += MUL_mem[0]

	t4_t8_t0_t3_mem0 = S.Task('t4_t8_t0_t3_mem0', length=1, delay_cost=1)
	S += t4_t8_t0_t3_mem0 >= 73
	t4_t8_t0_t3_mem0 += INPUT_mem_r

	t4_t8_t0_t3_mem1 = S.Task('t4_t8_t0_t3_mem1', length=1, delay_cost=1)
	S += t4_t8_t0_t3_mem1 >= 73
	t4_t8_t0_t3_mem1 += INPUT_mem_r

	t4_t8_t1_t3 = S.Task('t4_t8_t1_t3', length=1, delay_cost=1)
	S += t4_t8_t1_t3 >= 73
	t4_t8_t1_t3 += ADD[0]

	t4_t2_t0_s00_mem0 = S.Task('t4_t2_t0_s00_mem0', length=1, delay_cost=1)
	S += t4_t2_t0_s00_mem0 >= 74
	t4_t2_t0_s00_mem0 += MUL_mem[0]

	t4_t2_t1_t5 = S.Task('t4_t2_t1_t5', length=1, delay_cost=1)
	S += t4_t2_t1_t5 >= 74
	t4_t2_t1_t5 += ADD[2]

	t4_t8_t0_t3 = S.Task('t4_t8_t0_t3', length=1, delay_cost=1)
	S += t4_t8_t0_t3 >= 74
	t4_t8_t0_t3 += ADD[1]

	t4_t8_t1_t2_mem0 = S.Task('t4_t8_t1_t2_mem0', length=1, delay_cost=1)
	S += t4_t8_t1_t2_mem0 >= 74
	t4_t8_t1_t2_mem0 += INPUT_mem_r

	t4_t8_t1_t2_mem1 = S.Task('t4_t8_t1_t2_mem1', length=1, delay_cost=1)
	S += t4_t8_t1_t2_mem1 >= 74
	t4_t8_t1_t2_mem1 += INPUT_mem_r

	t4_t2_t0_s00 = S.Task('t4_t2_t0_s00', length=1, delay_cost=1)
	S += t4_t2_t0_s00 >= 75
	t4_t2_t0_s00 += ADD[1]

	t4_t2_t0_t5_mem0 = S.Task('t4_t2_t0_t5_mem0', length=1, delay_cost=1)
	S += t4_t2_t0_t5_mem0 >= 75
	t4_t2_t0_t5_mem0 += MUL_mem[0]

	t4_t2_t0_t5_mem1 = S.Task('t4_t2_t0_t5_mem1', length=1, delay_cost=1)
	S += t4_t2_t0_t5_mem1 >= 75
	t4_t2_t0_t5_mem1 += MUL_mem[0]

	t4_t510_mem0 = S.Task('t4_t510_mem0', length=1, delay_cost=1)
	S += t4_t510_mem0 >= 75
	t4_t510_mem0 += INPUT_mem_r

	t4_t510_mem1 = S.Task('t4_t510_mem1', length=1, delay_cost=1)
	S += t4_t510_mem1 >= 75
	t4_t510_mem1 += INPUT_mem_r

	t4_t8_t1_t2 = S.Task('t4_t8_t1_t2', length=1, delay_cost=1)
	S += t4_t8_t1_t2 >= 75
	t4_t8_t1_t2 += ADD[0]

	t4_t2_t0_t5 = S.Task('t4_t2_t0_t5', length=1, delay_cost=1)
	S += t4_t2_t0_t5 >= 76
	t4_t2_t0_t5 += ADD[1]

	t4_t510 = S.Task('t4_t510', length=1, delay_cost=1)
	S += t4_t510 >= 76
	t4_t510 += ADD[0]

	t4_t511_mem0 = S.Task('t4_t511_mem0', length=1, delay_cost=1)
	S += t4_t511_mem0 >= 76
	t4_t511_mem0 += INPUT_mem_r

	t4_t511_mem1 = S.Task('t4_t511_mem1', length=1, delay_cost=1)
	S += t4_t511_mem1 >= 76
	t4_t511_mem1 += INPUT_mem_r

	t4_t501_mem0 = S.Task('t4_t501_mem0', length=1, delay_cost=1)
	S += t4_t501_mem0 >= 77
	t4_t501_mem0 += INPUT_mem_r

	t4_t501_mem1 = S.Task('t4_t501_mem1', length=1, delay_cost=1)
	S += t4_t501_mem1 >= 77
	t4_t501_mem1 += INPUT_mem_r

	t4_t511 = S.Task('t4_t511', length=1, delay_cost=1)
	S += t4_t511 >= 77
	t4_t511 += ADD[3]

	t4_t500_mem0 = S.Task('t4_t500_mem0', length=1, delay_cost=1)
	S += t4_t500_mem0 >= 78
	t4_t500_mem0 += INPUT_mem_r

	t4_t500_mem1 = S.Task('t4_t500_mem1', length=1, delay_cost=1)
	S += t4_t500_mem1 >= 78
	t4_t500_mem1 += INPUT_mem_r

	t4_t501 = S.Task('t4_t501', length=1, delay_cost=1)
	S += t4_t501 >= 78
	t4_t501 += ADD[2]

	t4_t6_t1_t3_mem0 = S.Task('t4_t6_t1_t3_mem0', length=1, delay_cost=1)
	S += t4_t6_t1_t3_mem0 >= 78
	t4_t6_t1_t3_mem0 += ADD_mem[0]

	t4_t6_t1_t3_mem1 = S.Task('t4_t6_t1_t3_mem1', length=1, delay_cost=1)
	S += t4_t6_t1_t3_mem1 >= 78
	t4_t6_t1_t3_mem1 += ADD_mem[3]

	t4_t500 = S.Task('t4_t500', length=1, delay_cost=1)
	S += t4_t500 >= 79
	t4_t500 += ADD[0]

	t4_t6_t1_t3 = S.Task('t4_t6_t1_t3', length=1, delay_cost=1)
	S += t4_t6_t1_t3 >= 79
	t4_t6_t1_t3 += ADD[3]

	t4_t8_t20_mem0 = S.Task('t4_t8_t20_mem0', length=1, delay_cost=1)
	S += t4_t8_t20_mem0 >= 79
	t4_t8_t20_mem0 += INPUT_mem_r

	t4_t8_t20_mem1 = S.Task('t4_t8_t20_mem1', length=1, delay_cost=1)
	S += t4_t8_t20_mem1 >= 79
	t4_t8_t20_mem1 += INPUT_mem_r

	t4_t2_t0_t2_mem0 = S.Task('t4_t2_t0_t2_mem0', length=1, delay_cost=1)
	S += t4_t2_t0_t2_mem0 >= 80
	t4_t2_t0_t2_mem0 += INPUT_mem_r

	t4_t2_t0_t2_mem1 = S.Task('t4_t2_t0_t2_mem1', length=1, delay_cost=1)
	S += t4_t2_t0_t2_mem1 >= 80
	t4_t2_t0_t2_mem1 += INPUT_mem_r

	t4_t6_t0_t3_mem0 = S.Task('t4_t6_t0_t3_mem0', length=1, delay_cost=1)
	S += t4_t6_t0_t3_mem0 >= 80
	t4_t6_t0_t3_mem0 += ADD_mem[0]

	t4_t6_t0_t3_mem1 = S.Task('t4_t6_t0_t3_mem1', length=1, delay_cost=1)
	S += t4_t6_t0_t3_mem1 >= 80
	t4_t6_t0_t3_mem1 += ADD_mem[2]

	t4_t8_t20 = S.Task('t4_t8_t20', length=1, delay_cost=1)
	S += t4_t8_t20 >= 80
	t4_t8_t20 += ADD[0]

	t4_t2_t0_t2 = S.Task('t4_t2_t0_t2', length=1, delay_cost=1)
	S += t4_t2_t0_t2 >= 81
	t4_t2_t0_t2 += ADD[0]

	t4_t2_t1_t2_mem0 = S.Task('t4_t2_t1_t2_mem0', length=1, delay_cost=1)
	S += t4_t2_t1_t2_mem0 >= 81
	t4_t2_t1_t2_mem0 += INPUT_mem_r

	t4_t2_t1_t2_mem1 = S.Task('t4_t2_t1_t2_mem1', length=1, delay_cost=1)
	S += t4_t2_t1_t2_mem1 >= 81
	t4_t2_t1_t2_mem1 += INPUT_mem_r

	t4_t6_t0_t3 = S.Task('t4_t6_t0_t3', length=1, delay_cost=1)
	S += t4_t6_t0_t3 >= 81
	t4_t6_t0_t3 += ADD[1]

	t4_t2_t0_t4_in = S.Task('t4_t2_t0_t4_in', length=1, delay_cost=1)
	S += t4_t2_t0_t4_in >= 82
	t4_t2_t0_t4_in += MUL_in[0]

	t4_t2_t0_t4_mem0 = S.Task('t4_t2_t0_t4_mem0', length=1, delay_cost=1)
	S += t4_t2_t0_t4_mem0 >= 82
	t4_t2_t0_t4_mem0 += ADD_mem[0]

	t4_t2_t0_t4_mem1 = S.Task('t4_t2_t0_t4_mem1', length=1, delay_cost=1)
	S += t4_t2_t0_t4_mem1 >= 82
	t4_t2_t0_t4_mem1 += ADD_mem[1]

	t4_t2_t1_t2 = S.Task('t4_t2_t1_t2', length=1, delay_cost=1)
	S += t4_t2_t1_t2 >= 82
	t4_t2_t1_t2 += ADD[1]

	t4_t8_t0_t2_mem0 = S.Task('t4_t8_t0_t2_mem0', length=1, delay_cost=1)
	S += t4_t8_t0_t2_mem0 >= 82
	t4_t8_t0_t2_mem0 += INPUT_mem_r

	t4_t8_t0_t2_mem1 = S.Task('t4_t8_t0_t2_mem1', length=1, delay_cost=1)
	S += t4_t8_t0_t2_mem1 >= 82
	t4_t8_t0_t2_mem1 += INPUT_mem_r

	t4_t2_t0_t4 = S.Task('t4_t2_t0_t4', length=7, delay_cost=1)
	S += t4_t2_t0_t4 >= 83
	t4_t2_t0_t4 += MUL[0]

	t4_t2_t1_t4_in = S.Task('t4_t2_t1_t4_in', length=1, delay_cost=1)
	S += t4_t2_t1_t4_in >= 83
	t4_t2_t1_t4_in += MUL_in[0]

	t4_t2_t1_t4_mem0 = S.Task('t4_t2_t1_t4_mem0', length=1, delay_cost=1)
	S += t4_t2_t1_t4_mem0 >= 83
	t4_t2_t1_t4_mem0 += ADD_mem[1]

	t4_t2_t1_t4_mem1 = S.Task('t4_t2_t1_t4_mem1', length=1, delay_cost=1)
	S += t4_t2_t1_t4_mem1 >= 83
	t4_t2_t1_t4_mem1 += ADD_mem[0]

	t4_t411_mem0 = S.Task('t4_t411_mem0', length=1, delay_cost=1)
	S += t4_t411_mem0 >= 83
	t4_t411_mem0 += INPUT_mem_r

	t4_t411_mem1 = S.Task('t4_t411_mem1', length=1, delay_cost=1)
	S += t4_t411_mem1 >= 83
	t4_t411_mem1 += INPUT_mem_r

	t4_t8_t0_t2 = S.Task('t4_t8_t0_t2', length=1, delay_cost=1)
	S += t4_t8_t0_t2 >= 83
	t4_t8_t0_t2 += ADD[0]

	t4_t2_t1_t4 = S.Task('t4_t2_t1_t4', length=7, delay_cost=1)
	S += t4_t2_t1_t4 >= 84
	t4_t2_t1_t4 += MUL[0]

	t4_t410_mem0 = S.Task('t4_t410_mem0', length=1, delay_cost=1)
	S += t4_t410_mem0 >= 84
	t4_t410_mem0 += INPUT_mem_r

	t4_t410_mem1 = S.Task('t4_t410_mem1', length=1, delay_cost=1)
	S += t4_t410_mem1 >= 84
	t4_t410_mem1 += INPUT_mem_r

	t4_t411 = S.Task('t4_t411', length=1, delay_cost=1)
	S += t4_t411 >= 84
	t4_t411 += ADD[0]

	t4_t401_mem0 = S.Task('t4_t401_mem0', length=1, delay_cost=1)
	S += t4_t401_mem0 >= 85
	t4_t401_mem0 += INPUT_mem_r

	t4_t401_mem1 = S.Task('t4_t401_mem1', length=1, delay_cost=1)
	S += t4_t401_mem1 >= 85
	t4_t401_mem1 += INPUT_mem_r

	t4_t410 = S.Task('t4_t410', length=1, delay_cost=1)
	S += t4_t410 >= 85
	t4_t410 += ADD[1]

	t4_t6_t1_t1_in = S.Task('t4_t6_t1_t1_in', length=1, delay_cost=1)
	S += t4_t6_t1_t1_in >= 85
	t4_t6_t1_t1_in += MUL_in[0]

	t4_t6_t1_t1_mem0 = S.Task('t4_t6_t1_t1_mem0', length=1, delay_cost=1)
	S += t4_t6_t1_t1_mem0 >= 85
	t4_t6_t1_t1_mem0 += ADD_mem[0]

	t4_t6_t1_t1_mem1 = S.Task('t4_t6_t1_t1_mem1', length=1, delay_cost=1)
	S += t4_t6_t1_t1_mem1 >= 85
	t4_t6_t1_t1_mem1 += ADD_mem[3]

	t4_t400_mem0 = S.Task('t4_t400_mem0', length=1, delay_cost=1)
	S += t4_t400_mem0 >= 86
	t4_t400_mem0 += INPUT_mem_r

	t4_t400_mem1 = S.Task('t4_t400_mem1', length=1, delay_cost=1)
	S += t4_t400_mem1 >= 86
	t4_t400_mem1 += INPUT_mem_r

	t4_t401 = S.Task('t4_t401', length=1, delay_cost=1)
	S += t4_t401 >= 86
	t4_t401 += ADD[1]

	t4_t6_t1_t0_in = S.Task('t4_t6_t1_t0_in', length=1, delay_cost=1)
	S += t4_t6_t1_t0_in >= 86
	t4_t6_t1_t0_in += MUL_in[0]

	t4_t6_t1_t0_mem0 = S.Task('t4_t6_t1_t0_mem0', length=1, delay_cost=1)
	S += t4_t6_t1_t0_mem0 >= 86
	t4_t6_t1_t0_mem0 += ADD_mem[1]

	t4_t6_t1_t0_mem1 = S.Task('t4_t6_t1_t0_mem1', length=1, delay_cost=1)
	S += t4_t6_t1_t0_mem1 >= 86
	t4_t6_t1_t0_mem1 += ADD_mem[0]

	t4_t6_t1_t1 = S.Task('t4_t6_t1_t1', length=7, delay_cost=1)
	S += t4_t6_t1_t1 >= 86
	t4_t6_t1_t1 += MUL[0]

	t4_t6_t1_t2_mem0 = S.Task('t4_t6_t1_t2_mem0', length=1, delay_cost=1)
	S += t4_t6_t1_t2_mem0 >= 86
	t4_t6_t1_t2_mem0 += ADD_mem[1]

	t4_t6_t1_t2_mem1 = S.Task('t4_t6_t1_t2_mem1', length=1, delay_cost=1)
	S += t4_t6_t1_t2_mem1 >= 86
	t4_t6_t1_t2_mem1 += ADD_mem[0]

	t4_t2_t31_mem0 = S.Task('t4_t2_t31_mem0', length=1, delay_cost=1)
	S += t4_t2_t31_mem0 >= 87
	t4_t2_t31_mem0 += INPUT_mem_r

	t4_t2_t31_mem1 = S.Task('t4_t2_t31_mem1', length=1, delay_cost=1)
	S += t4_t2_t31_mem1 >= 87
	t4_t2_t31_mem1 += INPUT_mem_r

	t4_t400 = S.Task('t4_t400', length=1, delay_cost=1)
	S += t4_t400 >= 87
	t4_t400 += ADD[0]

	t4_t6_t0_t1_in = S.Task('t4_t6_t0_t1_in', length=1, delay_cost=1)
	S += t4_t6_t0_t1_in >= 87
	t4_t6_t0_t1_in += MUL_in[0]

	t4_t6_t0_t1_mem0 = S.Task('t4_t6_t0_t1_mem0', length=1, delay_cost=1)
	S += t4_t6_t0_t1_mem0 >= 87
	t4_t6_t0_t1_mem0 += ADD_mem[1]

	t4_t6_t0_t1_mem1 = S.Task('t4_t6_t0_t1_mem1', length=1, delay_cost=1)
	S += t4_t6_t0_t1_mem1 >= 87
	t4_t6_t0_t1_mem1 += ADD_mem[2]

	t4_t6_t1_t0 = S.Task('t4_t6_t1_t0', length=7, delay_cost=1)
	S += t4_t6_t1_t0 >= 87
	t4_t6_t1_t0 += MUL[0]

	t4_t6_t1_t2 = S.Task('t4_t6_t1_t2', length=1, delay_cost=1)
	S += t4_t6_t1_t2 >= 87
	t4_t6_t1_t2 += ADD[2]

	t4_t6_t21_mem0 = S.Task('t4_t6_t21_mem0', length=1, delay_cost=1)
	S += t4_t6_t21_mem0 >= 87
	t4_t6_t21_mem0 += ADD_mem[1]

	t4_t6_t21_mem1 = S.Task('t4_t6_t21_mem1', length=1, delay_cost=1)
	S += t4_t6_t21_mem1 >= 87
	t4_t6_t21_mem1 += ADD_mem[0]

	t4_t2_t30_mem0 = S.Task('t4_t2_t30_mem0', length=1, delay_cost=1)
	S += t4_t2_t30_mem0 >= 88
	t4_t2_t30_mem0 += INPUT_mem_r

	t4_t2_t30_mem1 = S.Task('t4_t2_t30_mem1', length=1, delay_cost=1)
	S += t4_t2_t30_mem1 >= 88
	t4_t2_t30_mem1 += INPUT_mem_r

	t4_t2_t31 = S.Task('t4_t2_t31', length=1, delay_cost=1)
	S += t4_t2_t31 >= 88
	t4_t2_t31 += ADD[2]

	t4_t6_t0_t1 = S.Task('t4_t6_t0_t1', length=7, delay_cost=1)
	S += t4_t6_t0_t1 >= 88
	t4_t6_t0_t1 += MUL[0]

	t4_t6_t0_t2_mem0 = S.Task('t4_t6_t0_t2_mem0', length=1, delay_cost=1)
	S += t4_t6_t0_t2_mem0 >= 88
	t4_t6_t0_t2_mem0 += ADD_mem[0]

	t4_t6_t0_t2_mem1 = S.Task('t4_t6_t0_t2_mem1', length=1, delay_cost=1)
	S += t4_t6_t0_t2_mem1 >= 88
	t4_t6_t0_t2_mem1 += ADD_mem[1]

	t4_t6_t20_mem0 = S.Task('t4_t6_t20_mem0', length=1, delay_cost=1)
	S += t4_t6_t20_mem0 >= 88
	t4_t6_t20_mem0 += ADD_mem[0]

	t4_t6_t20_mem1 = S.Task('t4_t6_t20_mem1', length=1, delay_cost=1)
	S += t4_t6_t20_mem1 >= 88
	t4_t6_t20_mem1 += ADD_mem[1]

	t4_t6_t21 = S.Task('t4_t6_t21', length=1, delay_cost=1)
	S += t4_t6_t21 >= 88
	t4_t6_t21 += ADD[0]

	t4_t2_t21_mem0 = S.Task('t4_t2_t21_mem0', length=1, delay_cost=1)
	S += t4_t2_t21_mem0 >= 89
	t4_t2_t21_mem0 += INPUT_mem_r

	t4_t2_t21_mem1 = S.Task('t4_t2_t21_mem1', length=1, delay_cost=1)
	S += t4_t2_t21_mem1 >= 89
	t4_t2_t21_mem1 += INPUT_mem_r

	t4_t2_t30 = S.Task('t4_t2_t30', length=1, delay_cost=1)
	S += t4_t2_t30 >= 89
	t4_t2_t30 += ADD[0]

	t4_t6_t0_t0_in = S.Task('t4_t6_t0_t0_in', length=1, delay_cost=1)
	S += t4_t6_t0_t0_in >= 89
	t4_t6_t0_t0_in += MUL_in[0]

	t4_t6_t0_t0_mem0 = S.Task('t4_t6_t0_t0_mem0', length=1, delay_cost=1)
	S += t4_t6_t0_t0_mem0 >= 89
	t4_t6_t0_t0_mem0 += ADD_mem[0]

	t4_t6_t0_t0_mem1 = S.Task('t4_t6_t0_t0_mem1', length=1, delay_cost=1)
	S += t4_t6_t0_t0_mem1 >= 89
	t4_t6_t0_t0_mem1 += ADD_mem[0]

	t4_t6_t0_t2 = S.Task('t4_t6_t0_t2', length=1, delay_cost=1)
	S += t4_t6_t0_t2 >= 89
	t4_t6_t0_t2 += ADD[2]

	t4_t6_t20 = S.Task('t4_t6_t20', length=1, delay_cost=1)
	S += t4_t6_t20 >= 89
	t4_t6_t20 += ADD[3]

	t4_t2_t21 = S.Task('t4_t2_t21', length=1, delay_cost=1)
	S += t4_t2_t21 >= 90
	t4_t2_t21 += ADD[0]

	t4_t2_t4_t0_in = S.Task('t4_t2_t4_t0_in', length=1, delay_cost=1)
	S += t4_t2_t4_t0_in >= 90
	t4_t2_t4_t0_in += MUL_in[0]

	t4_t2_t4_t0_mem0 = S.Task('t4_t2_t4_t0_mem0', length=1, delay_cost=1)
	S += t4_t2_t4_t0_mem0 >= 90
	t4_t2_t4_t0_mem0 += ADD_mem[3]

	t4_t2_t4_t0_mem1 = S.Task('t4_t2_t4_t0_mem1', length=1, delay_cost=1)
	S += t4_t2_t4_t0_mem1 >= 90
	t4_t2_t4_t0_mem1 += ADD_mem[0]

	t4_t2_t4_t3_mem0 = S.Task('t4_t2_t4_t3_mem0', length=1, delay_cost=1)
	S += t4_t2_t4_t3_mem0 >= 90
	t4_t2_t4_t3_mem0 += ADD_mem[0]

	t4_t2_t4_t3_mem1 = S.Task('t4_t2_t4_t3_mem1', length=1, delay_cost=1)
	S += t4_t2_t4_t3_mem1 >= 90
	t4_t2_t4_t3_mem1 += ADD_mem[2]

	t4_t6_t0_t0 = S.Task('t4_t6_t0_t0', length=7, delay_cost=1)
	S += t4_t6_t0_t0 >= 90
	t4_t6_t0_t0 += MUL[0]

	t710_mem0 = S.Task('t710_mem0', length=1, delay_cost=1)
	S += t710_mem0 >= 90
	t710_mem0 += INPUT_mem_r

	t710_mem1 = S.Task('t710_mem1', length=1, delay_cost=1)
	S += t710_mem1 >= 90
	t710_mem1 += INPUT_mem_r

	t4_t2_t4_t0 = S.Task('t4_t2_t4_t0', length=7, delay_cost=1)
	S += t4_t2_t4_t0 >= 91
	t4_t2_t4_t0 += MUL[0]

	t4_t2_t4_t1_in = S.Task('t4_t2_t4_t1_in', length=1, delay_cost=1)
	S += t4_t2_t4_t1_in >= 91
	t4_t2_t4_t1_in += MUL_in[0]

	t4_t2_t4_t1_mem0 = S.Task('t4_t2_t4_t1_mem0', length=1, delay_cost=1)
	S += t4_t2_t4_t1_mem0 >= 91
	t4_t2_t4_t1_mem0 += ADD_mem[0]

	t4_t2_t4_t1_mem1 = S.Task('t4_t2_t4_t1_mem1', length=1, delay_cost=1)
	S += t4_t2_t4_t1_mem1 >= 91
	t4_t2_t4_t1_mem1 += ADD_mem[2]

	t4_t2_t4_t2_mem0 = S.Task('t4_t2_t4_t2_mem0', length=1, delay_cost=1)
	S += t4_t2_t4_t2_mem0 >= 91
	t4_t2_t4_t2_mem0 += ADD_mem[3]

	t4_t2_t4_t2_mem1 = S.Task('t4_t2_t4_t2_mem1', length=1, delay_cost=1)
	S += t4_t2_t4_t2_mem1 >= 91
	t4_t2_t4_t2_mem1 += ADD_mem[0]

	t4_t2_t4_t3 = S.Task('t4_t2_t4_t3', length=1, delay_cost=1)
	S += t4_t2_t4_t3 >= 91
	t4_t2_t4_t3 += ADD[2]

	t710 = S.Task('t710', length=1, delay_cost=1)
	S += t710 >= 91
	t710 += ADD[0]

	t711_mem0 = S.Task('t711_mem0', length=1, delay_cost=1)
	S += t711_mem0 >= 91
	t711_mem0 += INPUT_mem_r

	t711_mem1 = S.Task('t711_mem1', length=1, delay_cost=1)
	S += t711_mem1 >= 91
	t711_mem1 += INPUT_mem_r

	t4_t2_t4_t1 = S.Task('t4_t2_t4_t1', length=7, delay_cost=1)
	S += t4_t2_t4_t1 >= 92
	t4_t2_t4_t1 += MUL[0]

	t4_t2_t4_t2 = S.Task('t4_t2_t4_t2', length=1, delay_cost=1)
	S += t4_t2_t4_t2 >= 92
	t4_t2_t4_t2 += ADD[1]

	t711 = S.Task('t711', length=1, delay_cost=1)
	S += t711 >= 92
	t711 += ADD[0]

	t800_mem0 = S.Task('t800_mem0', length=1, delay_cost=1)
	S += t800_mem0 >= 92
	t800_mem0 += INPUT_mem_r

	t800_mem1 = S.Task('t800_mem1', length=1, delay_cost=1)
	S += t800_mem1 >= 92
	t800_mem1 += INPUT_mem_r

	t800 = S.Task('t800', length=1, delay_cost=1)
	S += t800 >= 93
	t800 += ADD[3]

	t801_mem0 = S.Task('t801_mem0', length=1, delay_cost=1)
	S += t801_mem0 >= 93
	t801_mem0 += INPUT_mem_r

	t801_mem1 = S.Task('t801_mem1', length=1, delay_cost=1)
	S += t801_mem1 >= 93
	t801_mem1 += INPUT_mem_r

	t801 = S.Task('t801', length=1, delay_cost=1)
	S += t801 >= 94
	t801 += ADD[2]

	t810_mem0 = S.Task('t810_mem0', length=1, delay_cost=1)
	S += t810_mem0 >= 94
	t810_mem0 += INPUT_mem_r

	t810_mem1 = S.Task('t810_mem1', length=1, delay_cost=1)
	S += t810_mem1 >= 94
	t810_mem1 += INPUT_mem_r

	t810 = S.Task('t810', length=1, delay_cost=1)
	S += t810 >= 95
	t810 += ADD[1]

	t811_mem0 = S.Task('t811_mem0', length=1, delay_cost=1)
	S += t811_mem0 >= 95
	t811_mem0 += INPUT_mem_r

	t811_mem1 = S.Task('t811_mem1', length=1, delay_cost=1)
	S += t811_mem1 >= 95
	t811_mem1 += INPUT_mem_r

	t811 = S.Task('t811', length=1, delay_cost=1)
	S += t811 >= 96
	t811 += ADD[1]

	t900_mem0 = S.Task('t900_mem0', length=1, delay_cost=1)
	S += t900_mem0 >= 96
	t900_mem0 += INPUT_mem_r

	t900_mem1 = S.Task('t900_mem1', length=1, delay_cost=1)
	S += t900_mem1 >= 96
	t900_mem1 += INPUT_mem_r

	t900 = S.Task('t900', length=1, delay_cost=1)
	S += t900 >= 97
	t900 += ADD[0]

	t901_mem0 = S.Task('t901_mem0', length=1, delay_cost=1)
	S += t901_mem0 >= 97
	t901_mem0 += INPUT_mem_r

	t901_mem1 = S.Task('t901_mem1', length=1, delay_cost=1)
	S += t901_mem1 >= 97
	t901_mem1 += INPUT_mem_r

	t901 = S.Task('t901', length=1, delay_cost=1)
	S += t901 >= 98
	t901 += ADD[1]

	t910_mem0 = S.Task('t910_mem0', length=1, delay_cost=1)
	S += t910_mem0 >= 98
	t910_mem0 += INPUT_mem_r

	t910_mem1 = S.Task('t910_mem1', length=1, delay_cost=1)
	S += t910_mem1 >= 98
	t910_mem1 += INPUT_mem_r

	t910 = S.Task('t910', length=1, delay_cost=1)
	S += t910 >= 99
	t910 += ADD[0]

	t911_mem0 = S.Task('t911_mem0', length=1, delay_cost=1)
	S += t911_mem0 >= 99
	t911_mem0 += INPUT_mem_r

	t911_mem1 = S.Task('t911_mem1', length=1, delay_cost=1)
	S += t911_mem1 >= 99
	t911_mem1 += INPUT_mem_r

	t1000_mem0 = S.Task('t1000_mem0', length=1, delay_cost=1)
	S += t1000_mem0 >= 100
	t1000_mem0 += INPUT_mem_r

	t1000_mem1 = S.Task('t1000_mem1', length=1, delay_cost=1)
	S += t1000_mem1 >= 100
	t1000_mem1 += INPUT_mem_r

	t911 = S.Task('t911', length=1, delay_cost=1)
	S += t911 >= 100
	t911 += ADD[0]

	t1000 = S.Task('t1000', length=1, delay_cost=1)
	S += t1000 >= 101
	t1000 += ADD[0]

	t1001_mem0 = S.Task('t1001_mem0', length=1, delay_cost=1)
	S += t1001_mem0 >= 101
	t1001_mem0 += INPUT_mem_r

	t1001_mem1 = S.Task('t1001_mem1', length=1, delay_cost=1)
	S += t1001_mem1 >= 101
	t1001_mem1 += INPUT_mem_r

	t1001 = S.Task('t1001', length=1, delay_cost=1)
	S += t1001 >= 102
	t1001 += ADD[0]

	t1010_mem0 = S.Task('t1010_mem0', length=1, delay_cost=1)
	S += t1010_mem0 >= 102
	t1010_mem0 += INPUT_mem_r

	t1010_mem1 = S.Task('t1010_mem1', length=1, delay_cost=1)
	S += t1010_mem1 >= 102
	t1010_mem1 += INPUT_mem_r

	t1010 = S.Task('t1010', length=1, delay_cost=1)
	S += t1010 >= 103
	t1010 += ADD[3]

	t1011_mem0 = S.Task('t1011_mem0', length=1, delay_cost=1)
	S += t1011_mem0 >= 103
	t1011_mem0 += INPUT_mem_r

	t1011_mem1 = S.Task('t1011_mem1', length=1, delay_cost=1)
	S += t1011_mem1 >= 103
	t1011_mem1 += INPUT_mem_r

	t1011 = S.Task('t1011', length=1, delay_cost=1)
	S += t1011 >= 104
	t1011 += ADD[0]

	t5_t1_t0_t2_mem0 = S.Task('t5_t1_t0_t2_mem0', length=1, delay_cost=1)
	S += t5_t1_t0_t2_mem0 >= 104
	t5_t1_t0_t2_mem0 += INPUT_mem_r

	t5_t1_t0_t2_mem1 = S.Task('t5_t1_t0_t2_mem1', length=1, delay_cost=1)
	S += t5_t1_t0_t2_mem1 >= 104
	t5_t1_t0_t2_mem1 += INPUT_mem_r

	t5_t1_t0_t2 = S.Task('t5_t1_t0_t2', length=1, delay_cost=1)
	S += t5_t1_t0_t2 >= 105
	t5_t1_t0_t2 += ADD[0]

	t5_t1_t1_t2_mem0 = S.Task('t5_t1_t1_t2_mem0', length=1, delay_cost=1)
	S += t5_t1_t1_t2_mem0 >= 105
	t5_t1_t1_t2_mem0 += INPUT_mem_r

	t5_t1_t1_t2_mem1 = S.Task('t5_t1_t1_t2_mem1', length=1, delay_cost=1)
	S += t5_t1_t1_t2_mem1 >= 105
	t5_t1_t1_t2_mem1 += INPUT_mem_r

	t4_t8_t30_mem0 = S.Task('t4_t8_t30_mem0', length=1, delay_cost=1)
	S += t4_t8_t30_mem0 >= 106
	t4_t8_t30_mem0 += INPUT_mem_r

	t4_t8_t30_mem1 = S.Task('t4_t8_t30_mem1', length=1, delay_cost=1)
	S += t4_t8_t30_mem1 >= 106
	t4_t8_t30_mem1 += INPUT_mem_r

	t5_t1_t1_t2 = S.Task('t5_t1_t1_t2', length=1, delay_cost=1)
	S += t5_t1_t1_t2 >= 106
	t5_t1_t1_t2 += ADD[0]

	t4_t8_t30 = S.Task('t4_t8_t30', length=1, delay_cost=1)
	S += t4_t8_t30 >= 107
	t4_t8_t30 += ADD[0]

	t5_t1_t20_mem0 = S.Task('t5_t1_t20_mem0', length=1, delay_cost=1)
	S += t5_t1_t20_mem0 >= 107
	t5_t1_t20_mem0 += INPUT_mem_r

	t5_t1_t20_mem1 = S.Task('t5_t1_t20_mem1', length=1, delay_cost=1)
	S += t5_t1_t20_mem1 >= 107
	t5_t1_t20_mem1 += INPUT_mem_r

	t5_t1_t20 = S.Task('t5_t1_t20', length=1, delay_cost=1)
	S += t5_t1_t20 >= 108
	t5_t1_t20 += ADD[3]

	t5_t1_t21_mem0 = S.Task('t5_t1_t21_mem0', length=1, delay_cost=1)
	S += t5_t1_t21_mem0 >= 108
	t5_t1_t21_mem0 += INPUT_mem_r

	t5_t1_t21_mem1 = S.Task('t5_t1_t21_mem1', length=1, delay_cost=1)
	S += t5_t1_t21_mem1 >= 108
	t5_t1_t21_mem1 += INPUT_mem_r

	t5_t1_t21 = S.Task('t5_t1_t21', length=1, delay_cost=1)
	S += t5_t1_t21 >= 109
	t5_t1_t21 += ADD[1]

	t5_t2_t0_t2_mem0 = S.Task('t5_t2_t0_t2_mem0', length=1, delay_cost=1)
	S += t5_t2_t0_t2_mem0 >= 109
	t5_t2_t0_t2_mem0 += INPUT_mem_r

	t5_t2_t0_t2_mem1 = S.Task('t5_t2_t0_t2_mem1', length=1, delay_cost=1)
	S += t5_t2_t0_t2_mem1 >= 109
	t5_t2_t0_t2_mem1 += INPUT_mem_r

	t5_t2_t0_t2 = S.Task('t5_t2_t0_t2', length=1, delay_cost=1)
	S += t5_t2_t0_t2 >= 110
	t5_t2_t0_t2 += ADD[3]

	t5_t2_t1_t2_mem0 = S.Task('t5_t2_t1_t2_mem0', length=1, delay_cost=1)
	S += t5_t2_t1_t2_mem0 >= 110
	t5_t2_t1_t2_mem0 += INPUT_mem_r

	t5_t2_t1_t2_mem1 = S.Task('t5_t2_t1_t2_mem1', length=1, delay_cost=1)
	S += t5_t2_t1_t2_mem1 >= 110
	t5_t2_t1_t2_mem1 += INPUT_mem_r

	t5_t2_t1_t2 = S.Task('t5_t2_t1_t2', length=1, delay_cost=1)
	S += t5_t2_t1_t2 >= 111
	t5_t2_t1_t2 += ADD[3]

	t5_t2_t20_mem0 = S.Task('t5_t2_t20_mem0', length=1, delay_cost=1)
	S += t5_t2_t20_mem0 >= 111
	t5_t2_t20_mem0 += INPUT_mem_r

	t5_t2_t20_mem1 = S.Task('t5_t2_t20_mem1', length=1, delay_cost=1)
	S += t5_t2_t20_mem1 >= 111
	t5_t2_t20_mem1 += INPUT_mem_r

	t5_t2_t20 = S.Task('t5_t2_t20', length=1, delay_cost=1)
	S += t5_t2_t20 >= 112
	t5_t2_t20 += ADD[3]

	t5_t2_t21_mem0 = S.Task('t5_t2_t21_mem0', length=1, delay_cost=1)
	S += t5_t2_t21_mem0 >= 112
	t5_t2_t21_mem0 += INPUT_mem_r

	t5_t2_t21_mem1 = S.Task('t5_t2_t21_mem1', length=1, delay_cost=1)
	S += t5_t2_t21_mem1 >= 112
	t5_t2_t21_mem1 += INPUT_mem_r

	t4_t8_t31_mem0 = S.Task('t4_t8_t31_mem0', length=1, delay_cost=1)
	S += t4_t8_t31_mem0 >= 113
	t4_t8_t31_mem0 += INPUT_mem_r

	t4_t8_t31_mem1 = S.Task('t4_t8_t31_mem1', length=1, delay_cost=1)
	S += t4_t8_t31_mem1 >= 113
	t4_t8_t31_mem1 += INPUT_mem_r

	t5_t2_t21 = S.Task('t5_t2_t21', length=1, delay_cost=1)
	S += t5_t2_t21 >= 113
	t5_t2_t21 += ADD[0]

	t4_t8_t31 = S.Task('t4_t8_t31', length=1, delay_cost=1)
	S += t4_t8_t31 >= 114
	t4_t8_t31 += ADD[0]

	t700_mem0 = S.Task('t700_mem0', length=1, delay_cost=1)
	S += t700_mem0 >= 114
	t700_mem0 += INPUT_mem_r

	t700_mem1 = S.Task('t700_mem1', length=1, delay_cost=1)
	S += t700_mem1 >= 114
	t700_mem1 += INPUT_mem_r

	t700 = S.Task('t700', length=1, delay_cost=1)
	S += t700 >= 115
	t700 += ADD[3]

	t701_mem0 = S.Task('t701_mem0', length=1, delay_cost=1)
	S += t701_mem0 >= 115
	t701_mem0 += INPUT_mem_r

	t701_mem1 = S.Task('t701_mem1', length=1, delay_cost=1)
	S += t701_mem1 >= 115
	t701_mem1 += INPUT_mem_r

	t701 = S.Task('t701', length=1, delay_cost=1)
	S += t701 >= 116
	t701 += ADD[2]


	# new tasks
	t4_t6_t30 = S.Task('t4_t6_t30', length=1, delay_cost=1)
	t4_t6_t30 += alt(ADD)

	t4_t6_t30_mem0 = S.Task('t4_t6_t30_mem0', length=1, delay_cost=1)
	t4_t6_t30_mem0 += ADD_mem[0]
	S += 80 < t4_t6_t30_mem0
	S += t4_t6_t30_mem0 <= t4_t6_t30

	t4_t6_t30_mem1 = S.Task('t4_t6_t30_mem1', length=1, delay_cost=1)
	t4_t6_t30_mem1 += ADD_mem[0]
	S += 77 < t4_t6_t30_mem1
	S += t4_t6_t30_mem1 <= t4_t6_t30

	t4_t6_t31 = S.Task('t4_t6_t31', length=1, delay_cost=1)
	t4_t6_t31 += alt(ADD)

	t4_t6_t31_mem0 = S.Task('t4_t6_t31_mem0', length=1, delay_cost=1)
	t4_t6_t31_mem0 += ADD_mem[2]
	S += 79 < t4_t6_t31_mem0
	S += t4_t6_t31_mem0 <= t4_t6_t31

	t4_t6_t31_mem1 = S.Task('t4_t6_t31_mem1', length=1, delay_cost=1)
	t4_t6_t31_mem1 += ADD_mem[3]
	S += 78 < t4_t6_t31_mem1
	S += t4_t6_t31_mem1 <= t4_t6_t31

	t4_t8_t0_t4_in = S.Task('t4_t8_t0_t4_in', length=1, delay_cost=1)
	t4_t8_t0_t4_in += alt(MUL_in)
	t4_t8_t0_t4 = S.Task('t4_t8_t0_t4', length=7, delay_cost=1)
	t4_t8_t0_t4 += alt(MUL)
	S += t4_t8_t0_t4>=t4_t8_t0_t4_in

	t4_t8_t0_t4_mem0 = S.Task('t4_t8_t0_t4_mem0', length=1, delay_cost=1)
	t4_t8_t0_t4_mem0 += ADD_mem[0]
	S += 84 < t4_t8_t0_t4_mem0
	S += t4_t8_t0_t4_mem0 <= t4_t8_t0_t4

	t4_t8_t0_t4_mem1 = S.Task('t4_t8_t0_t4_mem1', length=1, delay_cost=1)
	t4_t8_t0_t4_mem1 += ADD_mem[1]
	S += 75 < t4_t8_t0_t4_mem1
	S += t4_t8_t0_t4_mem1 <= t4_t8_t0_t4

	t4_t8_t0_s00 = S.Task('t4_t8_t0_s00', length=1, delay_cost=1)
	t4_t8_t0_s00 += alt(ADD)

	t4_t8_t0_s00_mem0 = S.Task('t4_t8_t0_s00_mem0', length=1, delay_cost=1)
	t4_t8_t0_s00_mem0 += MUL_mem[0]
	S += 70 < t4_t8_t0_s00_mem0
	S += t4_t8_t0_s00_mem0 <= t4_t8_t0_s00

	t4_t8_t0_t5 = S.Task('t4_t8_t0_t5', length=1, delay_cost=1)
	t4_t8_t0_t5 += alt(ADD)

	t4_t8_t0_t5_mem0 = S.Task('t4_t8_t0_t5_mem0', length=1, delay_cost=1)
	t4_t8_t0_t5_mem0 += MUL_mem[0]
	S += 71 < t4_t8_t0_t5_mem0
	S += t4_t8_t0_t5_mem0 <= t4_t8_t0_t5

	t4_t8_t0_t5_mem1 = S.Task('t4_t8_t0_t5_mem1', length=1, delay_cost=1)
	t4_t8_t0_t5_mem1 += MUL_mem[0]
	S += 70 < t4_t8_t0_t5_mem1
	S += t4_t8_t0_t5_mem1 <= t4_t8_t0_t5

	t4_t8_t1_t4_in = S.Task('t4_t8_t1_t4_in', length=1, delay_cost=1)
	t4_t8_t1_t4_in += alt(MUL_in)
	t4_t8_t1_t4 = S.Task('t4_t8_t1_t4', length=7, delay_cost=1)
	t4_t8_t1_t4 += alt(MUL)
	S += t4_t8_t1_t4>=t4_t8_t1_t4_in

	t4_t8_t1_t4_mem0 = S.Task('t4_t8_t1_t4_mem0', length=1, delay_cost=1)
	t4_t8_t1_t4_mem0 += ADD_mem[0]
	S += 76 < t4_t8_t1_t4_mem0
	S += t4_t8_t1_t4_mem0 <= t4_t8_t1_t4

	t4_t8_t1_t4_mem1 = S.Task('t4_t8_t1_t4_mem1', length=1, delay_cost=1)
	t4_t8_t1_t4_mem1 += ADD_mem[0]
	S += 74 < t4_t8_t1_t4_mem1
	S += t4_t8_t1_t4_mem1 <= t4_t8_t1_t4

	t4_t8_t1_s00 = S.Task('t4_t8_t1_s00', length=1, delay_cost=1)
	t4_t8_t1_s00 += alt(ADD)

	t4_t8_t1_s00_mem0 = S.Task('t4_t8_t1_s00_mem0', length=1, delay_cost=1)
	t4_t8_t1_s00_mem0 += MUL_mem[0]
	S += 69 < t4_t8_t1_s00_mem0
	S += t4_t8_t1_s00_mem0 <= t4_t8_t1_s00

	t4_t8_t1_t5 = S.Task('t4_t8_t1_t5', length=1, delay_cost=1)
	t4_t8_t1_t5 += alt(ADD)

	t4_t8_t1_t5_mem0 = S.Task('t4_t8_t1_t5_mem0', length=1, delay_cost=1)
	t4_t8_t1_t5_mem0 += MUL_mem[0]
	S += 68 < t4_t8_t1_t5_mem0
	S += t4_t8_t1_t5_mem0 <= t4_t8_t1_t5

	t4_t8_t1_t5_mem1 = S.Task('t4_t8_t1_t5_mem1', length=1, delay_cost=1)
	t4_t8_t1_t5_mem1 += MUL_mem[0]
	S += 69 < t4_t8_t1_t5_mem1
	S += t4_t8_t1_t5_mem1 <= t4_t8_t1_t5

	t4_t8_t4_t0_in = S.Task('t4_t8_t4_t0_in', length=1, delay_cost=1)
	t4_t8_t4_t0_in += alt(MUL_in)
	t4_t8_t4_t0 = S.Task('t4_t8_t4_t0', length=7, delay_cost=1)
	t4_t8_t4_t0 += alt(MUL)
	S += t4_t8_t4_t0>=t4_t8_t4_t0_in

	t4_t8_t4_t0_mem0 = S.Task('t4_t8_t4_t0_mem0', length=1, delay_cost=1)
	t4_t8_t4_t0_mem0 += ADD_mem[0]
	S += 81 < t4_t8_t4_t0_mem0
	S += t4_t8_t4_t0_mem0 <= t4_t8_t4_t0

	t4_t8_t4_t0_mem1 = S.Task('t4_t8_t4_t0_mem1', length=1, delay_cost=1)
	t4_t8_t4_t0_mem1 += ADD_mem[0]
	S += 108 < t4_t8_t4_t0_mem1
	S += t4_t8_t4_t0_mem1 <= t4_t8_t4_t0

	t4_t8_t4_t1_in = S.Task('t4_t8_t4_t1_in', length=1, delay_cost=1)
	t4_t8_t4_t1_in += alt(MUL_in)
	t4_t8_t4_t1 = S.Task('t4_t8_t4_t1', length=7, delay_cost=1)
	t4_t8_t4_t1 += alt(MUL)
	S += t4_t8_t4_t1>=t4_t8_t4_t1_in

	t4_t8_t4_t1_mem0 = S.Task('t4_t8_t4_t1_mem0', length=1, delay_cost=1)
	t4_t8_t4_t1_mem0 += ADD_mem[0]
	S += 73 < t4_t8_t4_t1_mem0
	S += t4_t8_t4_t1_mem0 <= t4_t8_t4_t1

	t4_t8_t4_t1_mem1 = S.Task('t4_t8_t4_t1_mem1', length=1, delay_cost=1)
	t4_t8_t4_t1_mem1 += ADD_mem[0]
	S += 115 < t4_t8_t4_t1_mem1
	S += t4_t8_t4_t1_mem1 <= t4_t8_t4_t1

	t4_t8_t4_t2 = S.Task('t4_t8_t4_t2', length=1, delay_cost=1)
	t4_t8_t4_t2 += alt(ADD)

	t4_t8_t4_t2_mem0 = S.Task('t4_t8_t4_t2_mem0', length=1, delay_cost=1)
	t4_t8_t4_t2_mem0 += ADD_mem[0]
	S += 81 < t4_t8_t4_t2_mem0
	S += t4_t8_t4_t2_mem0 <= t4_t8_t4_t2

	t4_t8_t4_t2_mem1 = S.Task('t4_t8_t4_t2_mem1', length=1, delay_cost=1)
	t4_t8_t4_t2_mem1 += ADD_mem[0]
	S += 73 < t4_t8_t4_t2_mem1
	S += t4_t8_t4_t2_mem1 <= t4_t8_t4_t2

	t4_t8_t4_t3 = S.Task('t4_t8_t4_t3', length=1, delay_cost=1)
	t4_t8_t4_t3 += alt(ADD)

	t4_t8_t4_t3_mem0 = S.Task('t4_t8_t4_t3_mem0', length=1, delay_cost=1)
	t4_t8_t4_t3_mem0 += ADD_mem[0]
	S += 108 < t4_t8_t4_t3_mem0
	S += t4_t8_t4_t3_mem0 <= t4_t8_t4_t3

	t4_t8_t4_t3_mem1 = S.Task('t4_t8_t4_t3_mem1', length=1, delay_cost=1)
	t4_t8_t4_t3_mem1 += ADD_mem[0]
	S += 115 < t4_t8_t4_t3_mem1
	S += t4_t8_t4_t3_mem1 <= t4_t8_t4_t3

	t5_t0_t0_t0_in = S.Task('t5_t0_t0_t0_in', length=1, delay_cost=1)
	t5_t0_t0_t0_in += alt(MUL_in)
	t5_t0_t0_t0 = S.Task('t5_t0_t0_t0', length=7, delay_cost=1)
	t5_t0_t0_t0 += alt(MUL)
	S += t5_t0_t0_t0>=t5_t0_t0_t0_in

	t5_t0_t0_t0_mem0 = S.Task('t5_t0_t0_t0_mem0', length=1, delay_cost=1)
	t5_t0_t0_t0_mem0 += ADD_mem[3]
	S += 116 < t5_t0_t0_t0_mem0
	S += t5_t0_t0_t0_mem0 <= t5_t0_t0_t0

	t5_t0_t0_t0_mem1 = S.Task('t5_t0_t0_t0_mem1', length=1, delay_cost=1)
	t5_t0_t0_t0_mem1 += ADD_mem[3]
	S += 94 < t5_t0_t0_t0_mem1
	S += t5_t0_t0_t0_mem1 <= t5_t0_t0_t0

	t5_t0_t0_t1_in = S.Task('t5_t0_t0_t1_in', length=1, delay_cost=1)
	t5_t0_t0_t1_in += alt(MUL_in)
	t5_t0_t0_t1 = S.Task('t5_t0_t0_t1', length=7, delay_cost=1)
	t5_t0_t0_t1 += alt(MUL)
	S += t5_t0_t0_t1>=t5_t0_t0_t1_in

	t5_t0_t0_t1_mem0 = S.Task('t5_t0_t0_t1_mem0', length=1, delay_cost=1)
	t5_t0_t0_t1_mem0 += ADD_mem[2]
	S += 117 < t5_t0_t0_t1_mem0
	S += t5_t0_t0_t1_mem0 <= t5_t0_t0_t1

	t5_t0_t0_t1_mem1 = S.Task('t5_t0_t0_t1_mem1', length=1, delay_cost=1)
	t5_t0_t0_t1_mem1 += ADD_mem[2]
	S += 95 < t5_t0_t0_t1_mem1
	S += t5_t0_t0_t1_mem1 <= t5_t0_t0_t1

	t5_t0_t0_t2 = S.Task('t5_t0_t0_t2', length=1, delay_cost=1)
	t5_t0_t0_t2 += alt(ADD)

	t5_t0_t0_t2_mem0 = S.Task('t5_t0_t0_t2_mem0', length=1, delay_cost=1)
	t5_t0_t0_t2_mem0 += ADD_mem[3]
	S += 116 < t5_t0_t0_t2_mem0
	S += t5_t0_t0_t2_mem0 <= t5_t0_t0_t2

	t5_t0_t0_t2_mem1 = S.Task('t5_t0_t0_t2_mem1', length=1, delay_cost=1)
	t5_t0_t0_t2_mem1 += ADD_mem[2]
	S += 117 < t5_t0_t0_t2_mem1
	S += t5_t0_t0_t2_mem1 <= t5_t0_t0_t2

	t5_t0_t0_t3 = S.Task('t5_t0_t0_t3', length=1, delay_cost=1)
	t5_t0_t0_t3 += alt(ADD)

	t5_t0_t0_t3_mem0 = S.Task('t5_t0_t0_t3_mem0', length=1, delay_cost=1)
	t5_t0_t0_t3_mem0 += ADD_mem[3]
	S += 94 < t5_t0_t0_t3_mem0
	S += t5_t0_t0_t3_mem0 <= t5_t0_t0_t3

	t5_t0_t0_t3_mem1 = S.Task('t5_t0_t0_t3_mem1', length=1, delay_cost=1)
	t5_t0_t0_t3_mem1 += ADD_mem[2]
	S += 95 < t5_t0_t0_t3_mem1
	S += t5_t0_t0_t3_mem1 <= t5_t0_t0_t3

	t5_t0_t1_t0_in = S.Task('t5_t0_t1_t0_in', length=1, delay_cost=1)
	t5_t0_t1_t0_in += alt(MUL_in)
	t5_t0_t1_t0 = S.Task('t5_t0_t1_t0', length=7, delay_cost=1)
	t5_t0_t1_t0 += alt(MUL)
	S += t5_t0_t1_t0>=t5_t0_t1_t0_in

	t5_t0_t1_t0_mem0 = S.Task('t5_t0_t1_t0_mem0', length=1, delay_cost=1)
	t5_t0_t1_t0_mem0 += ADD_mem[0]
	S += 92 < t5_t0_t1_t0_mem0
	S += t5_t0_t1_t0_mem0 <= t5_t0_t1_t0

	t5_t0_t1_t0_mem1 = S.Task('t5_t0_t1_t0_mem1', length=1, delay_cost=1)
	t5_t0_t1_t0_mem1 += ADD_mem[1]
	S += 96 < t5_t0_t1_t0_mem1
	S += t5_t0_t1_t0_mem1 <= t5_t0_t1_t0

	t5_t0_t1_t1_in = S.Task('t5_t0_t1_t1_in', length=1, delay_cost=1)
	t5_t0_t1_t1_in += alt(MUL_in)
	t5_t0_t1_t1 = S.Task('t5_t0_t1_t1', length=7, delay_cost=1)
	t5_t0_t1_t1 += alt(MUL)
	S += t5_t0_t1_t1>=t5_t0_t1_t1_in

	t5_t0_t1_t1_mem0 = S.Task('t5_t0_t1_t1_mem0', length=1, delay_cost=1)
	t5_t0_t1_t1_mem0 += ADD_mem[0]
	S += 93 < t5_t0_t1_t1_mem0
	S += t5_t0_t1_t1_mem0 <= t5_t0_t1_t1

	t5_t0_t1_t1_mem1 = S.Task('t5_t0_t1_t1_mem1', length=1, delay_cost=1)
	t5_t0_t1_t1_mem1 += ADD_mem[1]
	S += 97 < t5_t0_t1_t1_mem1
	S += t5_t0_t1_t1_mem1 <= t5_t0_t1_t1

	t5_t0_t1_t2 = S.Task('t5_t0_t1_t2', length=1, delay_cost=1)
	t5_t0_t1_t2 += alt(ADD)

	t5_t0_t1_t2_mem0 = S.Task('t5_t0_t1_t2_mem0', length=1, delay_cost=1)
	t5_t0_t1_t2_mem0 += ADD_mem[0]
	S += 92 < t5_t0_t1_t2_mem0
	S += t5_t0_t1_t2_mem0 <= t5_t0_t1_t2

	t5_t0_t1_t2_mem1 = S.Task('t5_t0_t1_t2_mem1', length=1, delay_cost=1)
	t5_t0_t1_t2_mem1 += ADD_mem[0]
	S += 93 < t5_t0_t1_t2_mem1
	S += t5_t0_t1_t2_mem1 <= t5_t0_t1_t2

	t5_t0_t1_t3 = S.Task('t5_t0_t1_t3', length=1, delay_cost=1)
	t5_t0_t1_t3 += alt(ADD)

	t5_t0_t1_t3_mem0 = S.Task('t5_t0_t1_t3_mem0', length=1, delay_cost=1)
	t5_t0_t1_t3_mem0 += ADD_mem[1]
	S += 96 < t5_t0_t1_t3_mem0
	S += t5_t0_t1_t3_mem0 <= t5_t0_t1_t3

	t5_t0_t1_t3_mem1 = S.Task('t5_t0_t1_t3_mem1', length=1, delay_cost=1)
	t5_t0_t1_t3_mem1 += ADD_mem[1]
	S += 97 < t5_t0_t1_t3_mem1
	S += t5_t0_t1_t3_mem1 <= t5_t0_t1_t3

	t5_t0_t20 = S.Task('t5_t0_t20', length=1, delay_cost=1)
	t5_t0_t20 += alt(ADD)

	t5_t0_t20_mem0 = S.Task('t5_t0_t20_mem0', length=1, delay_cost=1)
	t5_t0_t20_mem0 += ADD_mem[3]
	S += 116 < t5_t0_t20_mem0
	S += t5_t0_t20_mem0 <= t5_t0_t20

	t5_t0_t20_mem1 = S.Task('t5_t0_t20_mem1', length=1, delay_cost=1)
	t5_t0_t20_mem1 += ADD_mem[0]
	S += 92 < t5_t0_t20_mem1
	S += t5_t0_t20_mem1 <= t5_t0_t20

	t5_t0_t21 = S.Task('t5_t0_t21', length=1, delay_cost=1)
	t5_t0_t21 += alt(ADD)

	t5_t0_t21_mem0 = S.Task('t5_t0_t21_mem0', length=1, delay_cost=1)
	t5_t0_t21_mem0 += ADD_mem[2]
	S += 117 < t5_t0_t21_mem0
	S += t5_t0_t21_mem0 <= t5_t0_t21

	t5_t0_t21_mem1 = S.Task('t5_t0_t21_mem1', length=1, delay_cost=1)
	t5_t0_t21_mem1 += ADD_mem[0]
	S += 93 < t5_t0_t21_mem1
	S += t5_t0_t21_mem1 <= t5_t0_t21

	t5_t0_t30 = S.Task('t5_t0_t30', length=1, delay_cost=1)
	t5_t0_t30 += alt(ADD)

	t5_t0_t30_mem0 = S.Task('t5_t0_t30_mem0', length=1, delay_cost=1)
	t5_t0_t30_mem0 += ADD_mem[3]
	S += 94 < t5_t0_t30_mem0
	S += t5_t0_t30_mem0 <= t5_t0_t30

	t5_t0_t30_mem1 = S.Task('t5_t0_t30_mem1', length=1, delay_cost=1)
	t5_t0_t30_mem1 += ADD_mem[1]
	S += 96 < t5_t0_t30_mem1
	S += t5_t0_t30_mem1 <= t5_t0_t30

	t5_t0_t31 = S.Task('t5_t0_t31', length=1, delay_cost=1)
	t5_t0_t31 += alt(ADD)

	t5_t0_t31_mem0 = S.Task('t5_t0_t31_mem0', length=1, delay_cost=1)
	t5_t0_t31_mem0 += ADD_mem[2]
	S += 95 < t5_t0_t31_mem0
	S += t5_t0_t31_mem0 <= t5_t0_t31

	t5_t0_t31_mem1 = S.Task('t5_t0_t31_mem1', length=1, delay_cost=1)
	t5_t0_t31_mem1 += ADD_mem[1]
	S += 97 < t5_t0_t31_mem1
	S += t5_t0_t31_mem1 <= t5_t0_t31

	t5_t1_t0_t0_in = S.Task('t5_t1_t0_t0_in', length=1, delay_cost=1)
	t5_t1_t0_t0_in += alt(MUL_in)
	t5_t1_t0_t0 = S.Task('t5_t1_t0_t0', length=7, delay_cost=1)
	t5_t1_t0_t0 += alt(MUL)
	S += t5_t1_t0_t0>=t5_t1_t0_t0_in

	t5_t1_t0_t0_mem0 = S.Task('t5_t1_t0_t0_mem0', length=1, delay_cost=1)
	t5_t1_t0_t0_mem0 += INPUT_mem_r
	S += t5_t1_t0_t0_mem0 <= t5_t1_t0_t0

	t5_t1_t0_t0_mem1 = S.Task('t5_t1_t0_t0_mem1', length=1, delay_cost=1)
	t5_t1_t0_t0_mem1 += ADD_mem[0]
	S += 98 < t5_t1_t0_t0_mem1
	S += t5_t1_t0_t0_mem1 <= t5_t1_t0_t0

	t5_t1_t0_t1_in = S.Task('t5_t1_t0_t1_in', length=1, delay_cost=1)
	t5_t1_t0_t1_in += alt(MUL_in)
	t5_t1_t0_t1 = S.Task('t5_t1_t0_t1', length=7, delay_cost=1)
	t5_t1_t0_t1 += alt(MUL)
	S += t5_t1_t0_t1>=t5_t1_t0_t1_in

	t5_t1_t0_t1_mem0 = S.Task('t5_t1_t0_t1_mem0', length=1, delay_cost=1)
	t5_t1_t0_t1_mem0 += INPUT_mem_r
	S += t5_t1_t0_t1_mem0 <= t5_t1_t0_t1

	t5_t1_t0_t1_mem1 = S.Task('t5_t1_t0_t1_mem1', length=1, delay_cost=1)
	t5_t1_t0_t1_mem1 += ADD_mem[1]
	S += 99 < t5_t1_t0_t1_mem1
	S += t5_t1_t0_t1_mem1 <= t5_t1_t0_t1

	t5_t1_t0_t3 = S.Task('t5_t1_t0_t3', length=1, delay_cost=1)
	t5_t1_t0_t3 += alt(ADD)

	t5_t1_t0_t3_mem0 = S.Task('t5_t1_t0_t3_mem0', length=1, delay_cost=1)
	t5_t1_t0_t3_mem0 += ADD_mem[0]
	S += 98 < t5_t1_t0_t3_mem0
	S += t5_t1_t0_t3_mem0 <= t5_t1_t0_t3

	t5_t1_t0_t3_mem1 = S.Task('t5_t1_t0_t3_mem1', length=1, delay_cost=1)
	t5_t1_t0_t3_mem1 += ADD_mem[1]
	S += 99 < t5_t1_t0_t3_mem1
	S += t5_t1_t0_t3_mem1 <= t5_t1_t0_t3

	t5_t1_t1_t0_in = S.Task('t5_t1_t1_t0_in', length=1, delay_cost=1)
	t5_t1_t1_t0_in += alt(MUL_in)
	t5_t1_t1_t0 = S.Task('t5_t1_t1_t0', length=7, delay_cost=1)
	t5_t1_t1_t0 += alt(MUL)
	S += t5_t1_t1_t0>=t5_t1_t1_t0_in

	t5_t1_t1_t0_mem0 = S.Task('t5_t1_t1_t0_mem0', length=1, delay_cost=1)
	t5_t1_t1_t0_mem0 += INPUT_mem_r
	S += t5_t1_t1_t0_mem0 <= t5_t1_t1_t0

	t5_t1_t1_t0_mem1 = S.Task('t5_t1_t1_t0_mem1', length=1, delay_cost=1)
	t5_t1_t1_t0_mem1 += ADD_mem[0]
	S += 100 < t5_t1_t1_t0_mem1
	S += t5_t1_t1_t0_mem1 <= t5_t1_t1_t0

	t5_t1_t1_t1_in = S.Task('t5_t1_t1_t1_in', length=1, delay_cost=1)
	t5_t1_t1_t1_in += alt(MUL_in)
	t5_t1_t1_t1 = S.Task('t5_t1_t1_t1', length=7, delay_cost=1)
	t5_t1_t1_t1 += alt(MUL)
	S += t5_t1_t1_t1>=t5_t1_t1_t1_in

	t5_t1_t1_t1_mem0 = S.Task('t5_t1_t1_t1_mem0', length=1, delay_cost=1)
	t5_t1_t1_t1_mem0 += INPUT_mem_r
	S += t5_t1_t1_t1_mem0 <= t5_t1_t1_t1

	t5_t1_t1_t1_mem1 = S.Task('t5_t1_t1_t1_mem1', length=1, delay_cost=1)
	t5_t1_t1_t1_mem1 += ADD_mem[0]
	S += 101 < t5_t1_t1_t1_mem1
	S += t5_t1_t1_t1_mem1 <= t5_t1_t1_t1

	t5_t1_t1_t3 = S.Task('t5_t1_t1_t3', length=1, delay_cost=1)
	t5_t1_t1_t3 += alt(ADD)

	t5_t1_t1_t3_mem0 = S.Task('t5_t1_t1_t3_mem0', length=1, delay_cost=1)
	t5_t1_t1_t3_mem0 += ADD_mem[0]
	S += 100 < t5_t1_t1_t3_mem0
	S += t5_t1_t1_t3_mem0 <= t5_t1_t1_t3

	t5_t1_t1_t3_mem1 = S.Task('t5_t1_t1_t3_mem1', length=1, delay_cost=1)
	t5_t1_t1_t3_mem1 += ADD_mem[0]
	S += 101 < t5_t1_t1_t3_mem1
	S += t5_t1_t1_t3_mem1 <= t5_t1_t1_t3

	t5_t1_t30 = S.Task('t5_t1_t30', length=1, delay_cost=1)
	t5_t1_t30 += alt(ADD)

	t5_t1_t30_mem0 = S.Task('t5_t1_t30_mem0', length=1, delay_cost=1)
	t5_t1_t30_mem0 += ADD_mem[0]
	S += 98 < t5_t1_t30_mem0
	S += t5_t1_t30_mem0 <= t5_t1_t30

	t5_t1_t30_mem1 = S.Task('t5_t1_t30_mem1', length=1, delay_cost=1)
	t5_t1_t30_mem1 += ADD_mem[0]
	S += 100 < t5_t1_t30_mem1
	S += t5_t1_t30_mem1 <= t5_t1_t30

	t5_t1_t31 = S.Task('t5_t1_t31', length=1, delay_cost=1)
	t5_t1_t31 += alt(ADD)

	t5_t1_t31_mem0 = S.Task('t5_t1_t31_mem0', length=1, delay_cost=1)
	t5_t1_t31_mem0 += ADD_mem[1]
	S += 99 < t5_t1_t31_mem0
	S += t5_t1_t31_mem0 <= t5_t1_t31

	t5_t1_t31_mem1 = S.Task('t5_t1_t31_mem1', length=1, delay_cost=1)
	t5_t1_t31_mem1 += ADD_mem[0]
	S += 101 < t5_t1_t31_mem1
	S += t5_t1_t31_mem1 <= t5_t1_t31

	t5_t1_t4_t2 = S.Task('t5_t1_t4_t2', length=1, delay_cost=1)
	t5_t1_t4_t2 += alt(ADD)

	t5_t1_t4_t2_mem0 = S.Task('t5_t1_t4_t2_mem0', length=1, delay_cost=1)
	t5_t1_t4_t2_mem0 += ADD_mem[3]
	S += 109 < t5_t1_t4_t2_mem0
	S += t5_t1_t4_t2_mem0 <= t5_t1_t4_t2

	t5_t1_t4_t2_mem1 = S.Task('t5_t1_t4_t2_mem1', length=1, delay_cost=1)
	t5_t1_t4_t2_mem1 += ADD_mem[1]
	S += 110 < t5_t1_t4_t2_mem1
	S += t5_t1_t4_t2_mem1 <= t5_t1_t4_t2

	t5_t2_t0_t0_in = S.Task('t5_t2_t0_t0_in', length=1, delay_cost=1)
	t5_t2_t0_t0_in += alt(MUL_in)
	t5_t2_t0_t0 = S.Task('t5_t2_t0_t0', length=7, delay_cost=1)
	t5_t2_t0_t0 += alt(MUL)
	S += t5_t2_t0_t0>=t5_t2_t0_t0_in

	t5_t2_t0_t0_mem0 = S.Task('t5_t2_t0_t0_mem0', length=1, delay_cost=1)
	t5_t2_t0_t0_mem0 += INPUT_mem_r
	S += t5_t2_t0_t0_mem0 <= t5_t2_t0_t0

	t5_t2_t0_t0_mem1 = S.Task('t5_t2_t0_t0_mem1', length=1, delay_cost=1)
	t5_t2_t0_t0_mem1 += ADD_mem[0]
	S += 102 < t5_t2_t0_t0_mem1
	S += t5_t2_t0_t0_mem1 <= t5_t2_t0_t0

	t5_t2_t0_t1_in = S.Task('t5_t2_t0_t1_in', length=1, delay_cost=1)
	t5_t2_t0_t1_in += alt(MUL_in)
	t5_t2_t0_t1 = S.Task('t5_t2_t0_t1', length=7, delay_cost=1)
	t5_t2_t0_t1 += alt(MUL)
	S += t5_t2_t0_t1>=t5_t2_t0_t1_in

	t5_t2_t0_t1_mem0 = S.Task('t5_t2_t0_t1_mem0', length=1, delay_cost=1)
	t5_t2_t0_t1_mem0 += INPUT_mem_r
	S += t5_t2_t0_t1_mem0 <= t5_t2_t0_t1

	t5_t2_t0_t1_mem1 = S.Task('t5_t2_t0_t1_mem1', length=1, delay_cost=1)
	t5_t2_t0_t1_mem1 += ADD_mem[0]
	S += 103 < t5_t2_t0_t1_mem1
	S += t5_t2_t0_t1_mem1 <= t5_t2_t0_t1

	t5_t2_t0_t3 = S.Task('t5_t2_t0_t3', length=1, delay_cost=1)
	t5_t2_t0_t3 += alt(ADD)

	t5_t2_t0_t3_mem0 = S.Task('t5_t2_t0_t3_mem0', length=1, delay_cost=1)
	t5_t2_t0_t3_mem0 += ADD_mem[0]
	S += 102 < t5_t2_t0_t3_mem0
	S += t5_t2_t0_t3_mem0 <= t5_t2_t0_t3

	t5_t2_t0_t3_mem1 = S.Task('t5_t2_t0_t3_mem1', length=1, delay_cost=1)
	t5_t2_t0_t3_mem1 += ADD_mem[0]
	S += 103 < t5_t2_t0_t3_mem1
	S += t5_t2_t0_t3_mem1 <= t5_t2_t0_t3

	t5_t2_t1_t0_in = S.Task('t5_t2_t1_t0_in', length=1, delay_cost=1)
	t5_t2_t1_t0_in += alt(MUL_in)
	t5_t2_t1_t0 = S.Task('t5_t2_t1_t0', length=7, delay_cost=1)
	t5_t2_t1_t0 += alt(MUL)
	S += t5_t2_t1_t0>=t5_t2_t1_t0_in

	t5_t2_t1_t0_mem0 = S.Task('t5_t2_t1_t0_mem0', length=1, delay_cost=1)
	t5_t2_t1_t0_mem0 += INPUT_mem_r
	S += t5_t2_t1_t0_mem0 <= t5_t2_t1_t0

	t5_t2_t1_t0_mem1 = S.Task('t5_t2_t1_t0_mem1', length=1, delay_cost=1)
	t5_t2_t1_t0_mem1 += ADD_mem[3]
	S += 104 < t5_t2_t1_t0_mem1
	S += t5_t2_t1_t0_mem1 <= t5_t2_t1_t0

	t5_t2_t1_t1_in = S.Task('t5_t2_t1_t1_in', length=1, delay_cost=1)
	t5_t2_t1_t1_in += alt(MUL_in)
	t5_t2_t1_t1 = S.Task('t5_t2_t1_t1', length=7, delay_cost=1)
	t5_t2_t1_t1 += alt(MUL)
	S += t5_t2_t1_t1>=t5_t2_t1_t1_in

	t5_t2_t1_t1_mem0 = S.Task('t5_t2_t1_t1_mem0', length=1, delay_cost=1)
	t5_t2_t1_t1_mem0 += INPUT_mem_r
	S += t5_t2_t1_t1_mem0 <= t5_t2_t1_t1

	t5_t2_t1_t1_mem1 = S.Task('t5_t2_t1_t1_mem1', length=1, delay_cost=1)
	t5_t2_t1_t1_mem1 += ADD_mem[0]
	S += 105 < t5_t2_t1_t1_mem1
	S += t5_t2_t1_t1_mem1 <= t5_t2_t1_t1

	t5_t2_t1_t3 = S.Task('t5_t2_t1_t3', length=1, delay_cost=1)
	t5_t2_t1_t3 += alt(ADD)

	t5_t2_t1_t3_mem0 = S.Task('t5_t2_t1_t3_mem0', length=1, delay_cost=1)
	t5_t2_t1_t3_mem0 += ADD_mem[3]
	S += 104 < t5_t2_t1_t3_mem0
	S += t5_t2_t1_t3_mem0 <= t5_t2_t1_t3

	t5_t2_t1_t3_mem1 = S.Task('t5_t2_t1_t3_mem1', length=1, delay_cost=1)
	t5_t2_t1_t3_mem1 += ADD_mem[0]
	S += 105 < t5_t2_t1_t3_mem1
	S += t5_t2_t1_t3_mem1 <= t5_t2_t1_t3

	t5_t2_t30 = S.Task('t5_t2_t30', length=1, delay_cost=1)
	t5_t2_t30 += alt(ADD)

	t5_t2_t30_mem0 = S.Task('t5_t2_t30_mem0', length=1, delay_cost=1)
	t5_t2_t30_mem0 += ADD_mem[0]
	S += 102 < t5_t2_t30_mem0
	S += t5_t2_t30_mem0 <= t5_t2_t30

	t5_t2_t30_mem1 = S.Task('t5_t2_t30_mem1', length=1, delay_cost=1)
	t5_t2_t30_mem1 += ADD_mem[3]
	S += 104 < t5_t2_t30_mem1
	S += t5_t2_t30_mem1 <= t5_t2_t30

	t5_t2_t31 = S.Task('t5_t2_t31', length=1, delay_cost=1)
	t5_t2_t31 += alt(ADD)

	t5_t2_t31_mem0 = S.Task('t5_t2_t31_mem0', length=1, delay_cost=1)
	t5_t2_t31_mem0 += ADD_mem[0]
	S += 103 < t5_t2_t31_mem0
	S += t5_t2_t31_mem0 <= t5_t2_t31

	t5_t2_t31_mem1 = S.Task('t5_t2_t31_mem1', length=1, delay_cost=1)
	t5_t2_t31_mem1 += ADD_mem[0]
	S += 105 < t5_t2_t31_mem1
	S += t5_t2_t31_mem1 <= t5_t2_t31

	t5_t2_t4_t2 = S.Task('t5_t2_t4_t2', length=1, delay_cost=1)
	t5_t2_t4_t2 += alt(ADD)

	t5_t2_t4_t2_mem0 = S.Task('t5_t2_t4_t2_mem0', length=1, delay_cost=1)
	t5_t2_t4_t2_mem0 += ADD_mem[3]
	S += 113 < t5_t2_t4_t2_mem0
	S += t5_t2_t4_t2_mem0 <= t5_t2_t4_t2

	t5_t2_t4_t2_mem1 = S.Task('t5_t2_t4_t2_mem1', length=1, delay_cost=1)
	t5_t2_t4_t2_mem1 += ADD_mem[0]
	S += 114 < t5_t2_t4_t2_mem1
	S += t5_t2_t4_t2_mem1 <= t5_t2_t4_t2

	t5_t400 = S.Task('t5_t400', length=1, delay_cost=1)
	t5_t400 += alt(ADD)

	t5_t400_mem0 = S.Task('t5_t400_mem0', length=1, delay_cost=1)
	t5_t400_mem0 += ADD_mem[3]
	S += 116 < t5_t400_mem0
	S += t5_t400_mem0 <= t5_t400

	t5_t400_mem1 = S.Task('t5_t400_mem1', length=1, delay_cost=1)
	t5_t400_mem1 += INPUT_mem_r
	S += t5_t400_mem1 <= t5_t400

	t5_t401 = S.Task('t5_t401', length=1, delay_cost=1)
	t5_t401 += alt(ADD)

	t5_t401_mem0 = S.Task('t5_t401_mem0', length=1, delay_cost=1)
	t5_t401_mem0 += ADD_mem[2]
	S += 117 < t5_t401_mem0
	S += t5_t401_mem0 <= t5_t401

	t5_t401_mem1 = S.Task('t5_t401_mem1', length=1, delay_cost=1)
	t5_t401_mem1 += INPUT_mem_r
	S += t5_t401_mem1 <= t5_t401

	t5_t410 = S.Task('t5_t410', length=1, delay_cost=1)
	t5_t410 += alt(ADD)

	t5_t410_mem0 = S.Task('t5_t410_mem0', length=1, delay_cost=1)
	t5_t410_mem0 += ADD_mem[0]
	S += 92 < t5_t410_mem0
	S += t5_t410_mem0 <= t5_t410

	t5_t410_mem1 = S.Task('t5_t410_mem1', length=1, delay_cost=1)
	t5_t410_mem1 += INPUT_mem_r
	S += t5_t410_mem1 <= t5_t410

	t5_t411 = S.Task('t5_t411', length=1, delay_cost=1)
	t5_t411 += alt(ADD)

	t5_t411_mem0 = S.Task('t5_t411_mem0', length=1, delay_cost=1)
	t5_t411_mem0 += ADD_mem[0]
	S += 93 < t5_t411_mem0
	S += t5_t411_mem0 <= t5_t411

	t5_t411_mem1 = S.Task('t5_t411_mem1', length=1, delay_cost=1)
	t5_t411_mem1 += INPUT_mem_r
	S += t5_t411_mem1 <= t5_t411

	t5_t500 = S.Task('t5_t500', length=1, delay_cost=1)
	t5_t500 += alt(ADD)

	t5_t500_mem0 = S.Task('t5_t500_mem0', length=1, delay_cost=1)
	t5_t500_mem0 += ADD_mem[3]
	S += 94 < t5_t500_mem0
	S += t5_t500_mem0 <= t5_t500

	t5_t500_mem1 = S.Task('t5_t500_mem1', length=1, delay_cost=1)
	t5_t500_mem1 += ADD_mem[0]
	S += 98 < t5_t500_mem1
	S += t5_t500_mem1 <= t5_t500

	t5_t501 = S.Task('t5_t501', length=1, delay_cost=1)
	t5_t501 += alt(ADD)

	t5_t501_mem0 = S.Task('t5_t501_mem0', length=1, delay_cost=1)
	t5_t501_mem0 += ADD_mem[2]
	S += 95 < t5_t501_mem0
	S += t5_t501_mem0 <= t5_t501

	t5_t501_mem1 = S.Task('t5_t501_mem1', length=1, delay_cost=1)
	t5_t501_mem1 += ADD_mem[1]
	S += 99 < t5_t501_mem1
	S += t5_t501_mem1 <= t5_t501

	t5_t510 = S.Task('t5_t510', length=1, delay_cost=1)
	t5_t510 += alt(ADD)

	t5_t510_mem0 = S.Task('t5_t510_mem0', length=1, delay_cost=1)
	t5_t510_mem0 += ADD_mem[1]
	S += 96 < t5_t510_mem0
	S += t5_t510_mem0 <= t5_t510

	t5_t510_mem1 = S.Task('t5_t510_mem1', length=1, delay_cost=1)
	t5_t510_mem1 += ADD_mem[0]
	S += 100 < t5_t510_mem1
	S += t5_t510_mem1 <= t5_t510

	t5_t511 = S.Task('t5_t511', length=1, delay_cost=1)
	t5_t511 += alt(ADD)

	t5_t511_mem0 = S.Task('t5_t511_mem0', length=1, delay_cost=1)
	t5_t511_mem0 += ADD_mem[1]
	S += 97 < t5_t511_mem0
	S += t5_t511_mem0 <= t5_t511

	t5_t511_mem1 = S.Task('t5_t511_mem1', length=1, delay_cost=1)
	t5_t511_mem1 += ADD_mem[0]
	S += 101 < t5_t511_mem1
	S += t5_t511_mem1 <= t5_t511

	t5_t8_t0_t0_in = S.Task('t5_t8_t0_t0_in', length=1, delay_cost=1)
	t5_t8_t0_t0_in += alt(MUL_in)
	t5_t8_t0_t0 = S.Task('t5_t8_t0_t0', length=7, delay_cost=1)
	t5_t8_t0_t0 += alt(MUL)
	S += t5_t8_t0_t0>=t5_t8_t0_t0_in

	t5_t8_t0_t0_mem0 = S.Task('t5_t8_t0_t0_mem0', length=1, delay_cost=1)
	t5_t8_t0_t0_mem0 += ADD_mem[3]
	S += 116 < t5_t8_t0_t0_mem0
	S += t5_t8_t0_t0_mem0 <= t5_t8_t0_t0

	t5_t8_t0_t0_mem1 = S.Task('t5_t8_t0_t0_mem1', length=1, delay_cost=1)
	t5_t8_t0_t0_mem1 += ADD_mem[0]
	S += 102 < t5_t8_t0_t0_mem1
	S += t5_t8_t0_t0_mem1 <= t5_t8_t0_t0

	t5_t8_t0_t1_in = S.Task('t5_t8_t0_t1_in', length=1, delay_cost=1)
	t5_t8_t0_t1_in += alt(MUL_in)
	t5_t8_t0_t1 = S.Task('t5_t8_t0_t1', length=7, delay_cost=1)
	t5_t8_t0_t1 += alt(MUL)
	S += t5_t8_t0_t1>=t5_t8_t0_t1_in

	t5_t8_t0_t1_mem0 = S.Task('t5_t8_t0_t1_mem0', length=1, delay_cost=1)
	t5_t8_t0_t1_mem0 += ADD_mem[2]
	S += 117 < t5_t8_t0_t1_mem0
	S += t5_t8_t0_t1_mem0 <= t5_t8_t0_t1

	t5_t8_t0_t1_mem1 = S.Task('t5_t8_t0_t1_mem1', length=1, delay_cost=1)
	t5_t8_t0_t1_mem1 += ADD_mem[0]
	S += 103 < t5_t8_t0_t1_mem1
	S += t5_t8_t0_t1_mem1 <= t5_t8_t0_t1

	t5_t8_t0_t2 = S.Task('t5_t8_t0_t2', length=1, delay_cost=1)
	t5_t8_t0_t2 += alt(ADD)

	t5_t8_t0_t2_mem0 = S.Task('t5_t8_t0_t2_mem0', length=1, delay_cost=1)
	t5_t8_t0_t2_mem0 += ADD_mem[3]
	S += 116 < t5_t8_t0_t2_mem0
	S += t5_t8_t0_t2_mem0 <= t5_t8_t0_t2

	t5_t8_t0_t2_mem1 = S.Task('t5_t8_t0_t2_mem1', length=1, delay_cost=1)
	t5_t8_t0_t2_mem1 += ADD_mem[2]
	S += 117 < t5_t8_t0_t2_mem1
	S += t5_t8_t0_t2_mem1 <= t5_t8_t0_t2

	t5_t8_t0_t3 = S.Task('t5_t8_t0_t3', length=1, delay_cost=1)
	t5_t8_t0_t3 += alt(ADD)

	t5_t8_t0_t3_mem0 = S.Task('t5_t8_t0_t3_mem0', length=1, delay_cost=1)
	t5_t8_t0_t3_mem0 += ADD_mem[0]
	S += 102 < t5_t8_t0_t3_mem0
	S += t5_t8_t0_t3_mem0 <= t5_t8_t0_t3

	t5_t8_t0_t3_mem1 = S.Task('t5_t8_t0_t3_mem1', length=1, delay_cost=1)
	t5_t8_t0_t3_mem1 += ADD_mem[0]
	S += 103 < t5_t8_t0_t3_mem1
	S += t5_t8_t0_t3_mem1 <= t5_t8_t0_t3

	t5_t8_t1_t0_in = S.Task('t5_t8_t1_t0_in', length=1, delay_cost=1)
	t5_t8_t1_t0_in += alt(MUL_in)
	t5_t8_t1_t0 = S.Task('t5_t8_t1_t0', length=7, delay_cost=1)
	t5_t8_t1_t0 += alt(MUL)
	S += t5_t8_t1_t0>=t5_t8_t1_t0_in

	t5_t8_t1_t0_mem0 = S.Task('t5_t8_t1_t0_mem0', length=1, delay_cost=1)
	t5_t8_t1_t0_mem0 += ADD_mem[0]
	S += 92 < t5_t8_t1_t0_mem0
	S += t5_t8_t1_t0_mem0 <= t5_t8_t1_t0

	t5_t8_t1_t0_mem1 = S.Task('t5_t8_t1_t0_mem1', length=1, delay_cost=1)
	t5_t8_t1_t0_mem1 += ADD_mem[3]
	S += 104 < t5_t8_t1_t0_mem1
	S += t5_t8_t1_t0_mem1 <= t5_t8_t1_t0

	t5_t8_t1_t1_in = S.Task('t5_t8_t1_t1_in', length=1, delay_cost=1)
	t5_t8_t1_t1_in += alt(MUL_in)
	t5_t8_t1_t1 = S.Task('t5_t8_t1_t1', length=7, delay_cost=1)
	t5_t8_t1_t1 += alt(MUL)
	S += t5_t8_t1_t1>=t5_t8_t1_t1_in

	t5_t8_t1_t1_mem0 = S.Task('t5_t8_t1_t1_mem0', length=1, delay_cost=1)
	t5_t8_t1_t1_mem0 += ADD_mem[0]
	S += 93 < t5_t8_t1_t1_mem0
	S += t5_t8_t1_t1_mem0 <= t5_t8_t1_t1

	t5_t8_t1_t1_mem1 = S.Task('t5_t8_t1_t1_mem1', length=1, delay_cost=1)
	t5_t8_t1_t1_mem1 += ADD_mem[0]
	S += 105 < t5_t8_t1_t1_mem1
	S += t5_t8_t1_t1_mem1 <= t5_t8_t1_t1

	t5_t8_t1_t2 = S.Task('t5_t8_t1_t2', length=1, delay_cost=1)
	t5_t8_t1_t2 += alt(ADD)

	t5_t8_t1_t2_mem0 = S.Task('t5_t8_t1_t2_mem0', length=1, delay_cost=1)
	t5_t8_t1_t2_mem0 += ADD_mem[0]
	S += 92 < t5_t8_t1_t2_mem0
	S += t5_t8_t1_t2_mem0 <= t5_t8_t1_t2

	t5_t8_t1_t2_mem1 = S.Task('t5_t8_t1_t2_mem1', length=1, delay_cost=1)
	t5_t8_t1_t2_mem1 += ADD_mem[0]
	S += 93 < t5_t8_t1_t2_mem1
	S += t5_t8_t1_t2_mem1 <= t5_t8_t1_t2

	t5_t8_t1_t3 = S.Task('t5_t8_t1_t3', length=1, delay_cost=1)
	t5_t8_t1_t3 += alt(ADD)

	t5_t8_t1_t3_mem0 = S.Task('t5_t8_t1_t3_mem0', length=1, delay_cost=1)
	t5_t8_t1_t3_mem0 += ADD_mem[3]
	S += 104 < t5_t8_t1_t3_mem0
	S += t5_t8_t1_t3_mem0 <= t5_t8_t1_t3

	t5_t8_t1_t3_mem1 = S.Task('t5_t8_t1_t3_mem1', length=1, delay_cost=1)
	t5_t8_t1_t3_mem1 += ADD_mem[0]
	S += 105 < t5_t8_t1_t3_mem1
	S += t5_t8_t1_t3_mem1 <= t5_t8_t1_t3

	t5_t8_t20 = S.Task('t5_t8_t20', length=1, delay_cost=1)
	t5_t8_t20 += alt(ADD)

	t5_t8_t20_mem0 = S.Task('t5_t8_t20_mem0', length=1, delay_cost=1)
	t5_t8_t20_mem0 += ADD_mem[3]
	S += 116 < t5_t8_t20_mem0
	S += t5_t8_t20_mem0 <= t5_t8_t20

	t5_t8_t20_mem1 = S.Task('t5_t8_t20_mem1', length=1, delay_cost=1)
	t5_t8_t20_mem1 += ADD_mem[0]
	S += 92 < t5_t8_t20_mem1
	S += t5_t8_t20_mem1 <= t5_t8_t20

	t5_t8_t21 = S.Task('t5_t8_t21', length=1, delay_cost=1)
	t5_t8_t21 += alt(ADD)

	t5_t8_t21_mem0 = S.Task('t5_t8_t21_mem0', length=1, delay_cost=1)
	t5_t8_t21_mem0 += ADD_mem[2]
	S += 117 < t5_t8_t21_mem0
	S += t5_t8_t21_mem0 <= t5_t8_t21

	t5_t8_t21_mem1 = S.Task('t5_t8_t21_mem1', length=1, delay_cost=1)
	t5_t8_t21_mem1 += ADD_mem[0]
	S += 93 < t5_t8_t21_mem1
	S += t5_t8_t21_mem1 <= t5_t8_t21

	t5_t8_t30 = S.Task('t5_t8_t30', length=1, delay_cost=1)
	t5_t8_t30 += alt(ADD)

	t5_t8_t30_mem0 = S.Task('t5_t8_t30_mem0', length=1, delay_cost=1)
	t5_t8_t30_mem0 += ADD_mem[0]
	S += 102 < t5_t8_t30_mem0
	S += t5_t8_t30_mem0 <= t5_t8_t30

	t5_t8_t30_mem1 = S.Task('t5_t8_t30_mem1', length=1, delay_cost=1)
	t5_t8_t30_mem1 += ADD_mem[3]
	S += 104 < t5_t8_t30_mem1
	S += t5_t8_t30_mem1 <= t5_t8_t30

	t5_t8_t31 = S.Task('t5_t8_t31', length=1, delay_cost=1)
	t5_t8_t31 += alt(ADD)

	t5_t8_t31_mem0 = S.Task('t5_t8_t31_mem0', length=1, delay_cost=1)
	t5_t8_t31_mem0 += ADD_mem[0]
	S += 103 < t5_t8_t31_mem0
	S += t5_t8_t31_mem0 <= t5_t8_t31

	t5_t8_t31_mem1 = S.Task('t5_t8_t31_mem1', length=1, delay_cost=1)
	t5_t8_t31_mem1 += ADD_mem[0]
	S += 105 < t5_t8_t31_mem1
	S += t5_t8_t31_mem1 <= t5_t8_t31

	solvers.mip.solve(S,msg=1,kind='CPLEX',ratio_gap=1.01)

	solution = [['hoge']*len(S.solution()[1]) for i in range(len(S.solution()))]
	for i in range(len(S.solution())):
		for j in range(len(S.solution()[i])):
			solution[i][j]=str(S.solution()[i][j])
	print(solution)

	cycles = int(solution[-1][3])

	pic_file_name = "/mnt/rose/usr1/fukuda/pairing_automation_design2/bls24-315/scheduling/SPARSE_mul1_add4/SPARSE_5.png"
	if(S.solution() != []):
		plotters.matplotlib.plot(S,img_filename=pic_file_name, vertical_text=True, fig_size=(cycles*0.25+3, 5), show_task_labels=False)

	return solution
